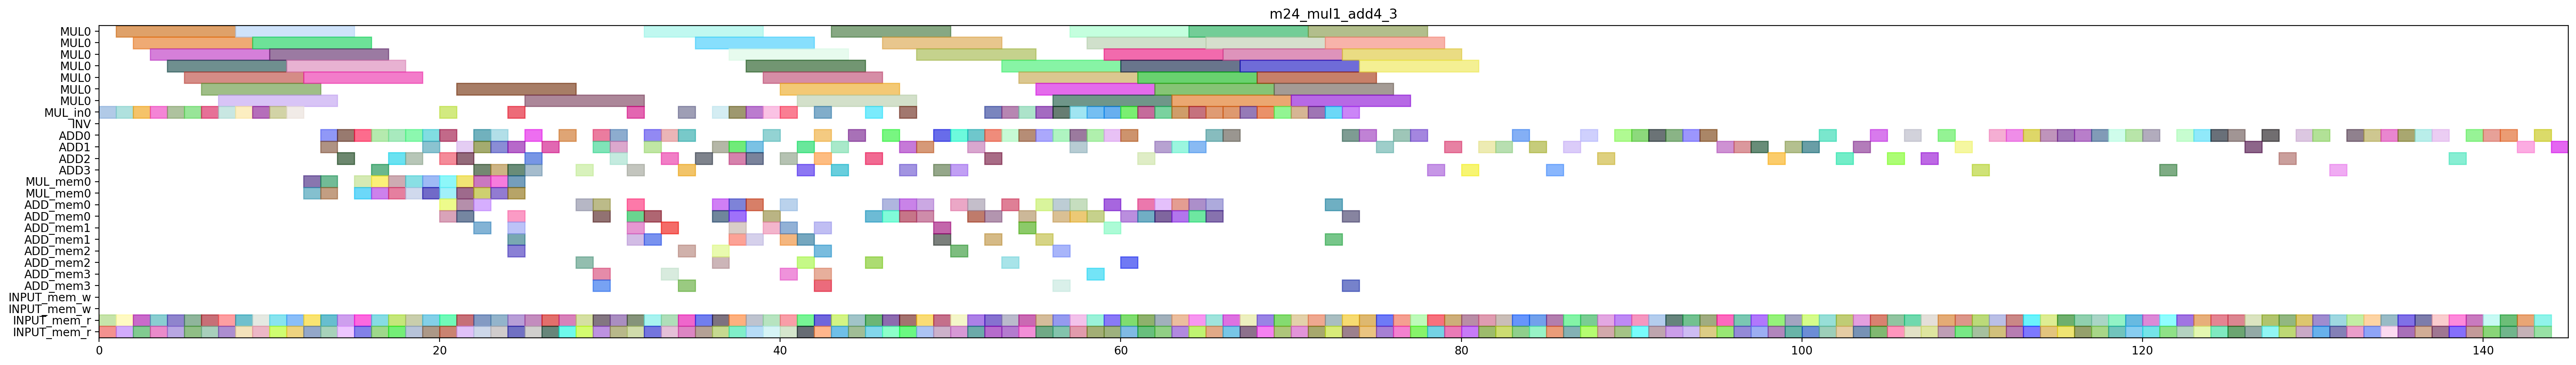

Write Python code to recreate this figure.
from pyschedule import Scenario, solvers, plotters, alt

def solve_m24_mul1_add4_3(ConstStep, ExpStep):
	horizon = 235
	S=Scenario("m24_mul1_add4_3",horizon = horizon)

	# resource
	MUL = S.Resources('MUL', num=1, size=7)
	MUL_in = S.Resources('MUL_in', num=1)
	INV = S.Resource('INV')
	ADD = S.Resources('ADD', num=4, periods=range(1, horizon))
	MUL_mem = S.Resources('MUL_mem', num=1, size=2)
	ADD_mem = S.Resources('ADD_mem', num=4, size=2)
	INPUT_mem_w = S.Resource('INPUT_mem_w', size=2)
	INPUT_mem_r = S.Resource('INPUT_mem_r', size=2)

	# result of previous scheduling
	T2t0_a1b1_in = S.Task('T2t0_a1b1_in', length=1, delay_cost=1)
	S += T2t0_a1b1_in >= 0
	T2t0_a1b1_in += MUL_in[0]

	T2t0_a1b1_mem0 = S.Task('T2t0_a1b1_mem0', length=1, delay_cost=1)
	S += T2t0_a1b1_mem0 >= 0
	T2t0_a1b1_mem0 += INPUT_mem_r

	T2t0_a1b1_mem1 = S.Task('T2t0_a1b1_mem1', length=1, delay_cost=1)
	S += T2t0_a1b1_mem1 >= 0
	T2t0_a1b1_mem1 += INPUT_mem_r

	T2t0_a0b0_in = S.Task('T2t0_a0b0_in', length=1, delay_cost=1)
	S += T2t0_a0b0_in >= 1
	T2t0_a0b0_in += MUL_in[0]

	T2t0_a0b0_mem0 = S.Task('T2t0_a0b0_mem0', length=1, delay_cost=1)
	S += T2t0_a0b0_mem0 >= 1
	T2t0_a0b0_mem0 += INPUT_mem_r

	T2t0_a0b0_mem1 = S.Task('T2t0_a0b0_mem1', length=1, delay_cost=1)
	S += T2t0_a0b0_mem1 >= 1
	T2t0_a0b0_mem1 += INPUT_mem_r

	T2t0_a1b1 = S.Task('T2t0_a1b1', length=7, delay_cost=1)
	S += T2t0_a1b1 >= 1
	T2t0_a1b1 += MUL[0]

	T1t1_a1b1_in = S.Task('T1t1_a1b1_in', length=1, delay_cost=1)
	S += T1t1_a1b1_in >= 2
	T1t1_a1b1_in += MUL_in[0]

	T1t1_a1b1_mem0 = S.Task('T1t1_a1b1_mem0', length=1, delay_cost=1)
	S += T1t1_a1b1_mem0 >= 2
	T1t1_a1b1_mem0 += INPUT_mem_r

	T1t1_a1b1_mem1 = S.Task('T1t1_a1b1_mem1', length=1, delay_cost=1)
	S += T1t1_a1b1_mem1 >= 2
	T1t1_a1b1_mem1 += INPUT_mem_r

	T2t0_a0b0 = S.Task('T2t0_a0b0', length=7, delay_cost=1)
	S += T2t0_a0b0 >= 2
	T2t0_a0b0 += MUL[0]

	T1t1_a0b0_in = S.Task('T1t1_a0b0_in', length=1, delay_cost=1)
	S += T1t1_a0b0_in >= 3
	T1t1_a0b0_in += MUL_in[0]

	T1t1_a0b0_mem0 = S.Task('T1t1_a0b0_mem0', length=1, delay_cost=1)
	S += T1t1_a0b0_mem0 >= 3
	T1t1_a0b0_mem0 += INPUT_mem_r

	T1t1_a0b0_mem1 = S.Task('T1t1_a0b0_mem1', length=1, delay_cost=1)
	S += T1t1_a0b0_mem1 >= 3
	T1t1_a0b0_mem1 += INPUT_mem_r

	T1t1_a1b1 = S.Task('T1t1_a1b1', length=7, delay_cost=1)
	S += T1t1_a1b1 >= 3
	T1t1_a1b1 += MUL[0]

	T1t0_a1b1_in = S.Task('T1t0_a1b1_in', length=1, delay_cost=1)
	S += T1t0_a1b1_in >= 4
	T1t0_a1b1_in += MUL_in[0]

	T1t0_a1b1_mem0 = S.Task('T1t0_a1b1_mem0', length=1, delay_cost=1)
	S += T1t0_a1b1_mem0 >= 4
	T1t0_a1b1_mem0 += INPUT_mem_r

	T1t0_a1b1_mem1 = S.Task('T1t0_a1b1_mem1', length=1, delay_cost=1)
	S += T1t0_a1b1_mem1 >= 4
	T1t0_a1b1_mem1 += INPUT_mem_r

	T1t1_a0b0 = S.Task('T1t1_a0b0', length=7, delay_cost=1)
	S += T1t1_a0b0 >= 4
	T1t1_a0b0 += MUL[0]

	T0t1_a1b1_in = S.Task('T0t1_a1b1_in', length=1, delay_cost=1)
	S += T0t1_a1b1_in >= 5
	T0t1_a1b1_in += MUL_in[0]

	T0t1_a1b1_mem0 = S.Task('T0t1_a1b1_mem0', length=1, delay_cost=1)
	S += T0t1_a1b1_mem0 >= 5
	T0t1_a1b1_mem0 += INPUT_mem_r

	T0t1_a1b1_mem1 = S.Task('T0t1_a1b1_mem1', length=1, delay_cost=1)
	S += T0t1_a1b1_mem1 >= 5
	T0t1_a1b1_mem1 += INPUT_mem_r

	T1t0_a1b1 = S.Task('T1t0_a1b1', length=7, delay_cost=1)
	S += T1t0_a1b1 >= 5
	T1t0_a1b1 += MUL[0]

	T0t1_a0b0_in = S.Task('T0t1_a0b0_in', length=1, delay_cost=1)
	S += T0t1_a0b0_in >= 6
	T0t1_a0b0_in += MUL_in[0]

	T0t1_a0b0_mem0 = S.Task('T0t1_a0b0_mem0', length=1, delay_cost=1)
	S += T0t1_a0b0_mem0 >= 6
	T0t1_a0b0_mem0 += INPUT_mem_r

	T0t1_a0b0_mem1 = S.Task('T0t1_a0b0_mem1', length=1, delay_cost=1)
	S += T0t1_a0b0_mem1 >= 6
	T0t1_a0b0_mem1 += INPUT_mem_r

	T0t1_a1b1 = S.Task('T0t1_a1b1', length=7, delay_cost=1)
	S += T0t1_a1b1 >= 6
	T0t1_a1b1 += MUL[0]

	T0t0_a1b1_in = S.Task('T0t0_a1b1_in', length=1, delay_cost=1)
	S += T0t0_a1b1_in >= 7
	T0t0_a1b1_in += MUL_in[0]

	T0t0_a1b1_mem0 = S.Task('T0t0_a1b1_mem0', length=1, delay_cost=1)
	S += T0t0_a1b1_mem0 >= 7
	T0t0_a1b1_mem0 += INPUT_mem_r

	T0t0_a1b1_mem1 = S.Task('T0t0_a1b1_mem1', length=1, delay_cost=1)
	S += T0t0_a1b1_mem1 >= 7
	T0t0_a1b1_mem1 += INPUT_mem_r

	T0t1_a0b0 = S.Task('T0t1_a0b0', length=7, delay_cost=1)
	S += T0t1_a0b0 >= 7
	T0t1_a0b0 += MUL[0]

	T0t0_a0b0_in = S.Task('T0t0_a0b0_in', length=1, delay_cost=1)
	S += T0t0_a0b0_in >= 8
	T0t0_a0b0_in += MUL_in[0]

	T0t0_a0b0_mem0 = S.Task('T0t0_a0b0_mem0', length=1, delay_cost=1)
	S += T0t0_a0b0_mem0 >= 8
	T0t0_a0b0_mem0 += INPUT_mem_r

	T0t0_a0b0_mem1 = S.Task('T0t0_a0b0_mem1', length=1, delay_cost=1)
	S += T0t0_a0b0_mem1 >= 8
	T0t0_a0b0_mem1 += INPUT_mem_r

	T0t0_a1b1 = S.Task('T0t0_a1b1', length=7, delay_cost=1)
	S += T0t0_a1b1 >= 8
	T0t0_a1b1 += MUL[0]

	T0t0_a0b0 = S.Task('T0t0_a0b0', length=7, delay_cost=1)
	S += T0t0_a0b0 >= 9
	T0t0_a0b0 += MUL[0]

	T2t1_a1b1_in = S.Task('T2t1_a1b1_in', length=1, delay_cost=1)
	S += T2t1_a1b1_in >= 9
	T2t1_a1b1_in += MUL_in[0]

	T2t1_a1b1_mem0 = S.Task('T2t1_a1b1_mem0', length=1, delay_cost=1)
	S += T2t1_a1b1_mem0 >= 9
	T2t1_a1b1_mem0 += INPUT_mem_r

	T2t1_a1b1_mem1 = S.Task('T2t1_a1b1_mem1', length=1, delay_cost=1)
	S += T2t1_a1b1_mem1 >= 9
	T2t1_a1b1_mem1 += INPUT_mem_r

	T2t1_a0b0_in = S.Task('T2t1_a0b0_in', length=1, delay_cost=1)
	S += T2t1_a0b0_in >= 10
	T2t1_a0b0_in += MUL_in[0]

	T2t1_a0b0_mem0 = S.Task('T2t1_a0b0_mem0', length=1, delay_cost=1)
	S += T2t1_a0b0_mem0 >= 10
	T2t1_a0b0_mem0 += INPUT_mem_r

	T2t1_a0b0_mem1 = S.Task('T2t1_a0b0_mem1', length=1, delay_cost=1)
	S += T2t1_a0b0_mem1 >= 10
	T2t1_a0b0_mem1 += INPUT_mem_r

	T2t1_a1b1 = S.Task('T2t1_a1b1', length=7, delay_cost=1)
	S += T2t1_a1b1 >= 10
	T2t1_a1b1 += MUL[0]

	T1t0_a0b0_in = S.Task('T1t0_a0b0_in', length=1, delay_cost=1)
	S += T1t0_a0b0_in >= 11
	T1t0_a0b0_in += MUL_in[0]

	T1t0_a0b0_mem0 = S.Task('T1t0_a0b0_mem0', length=1, delay_cost=1)
	S += T1t0_a0b0_mem0 >= 11
	T1t0_a0b0_mem0 += INPUT_mem_r

	T1t0_a0b0_mem1 = S.Task('T1t0_a0b0_mem1', length=1, delay_cost=1)
	S += T1t0_a0b0_mem1 >= 11
	T1t0_a0b0_mem1 += INPUT_mem_r

	T2t1_a0b0 = S.Task('T2t1_a0b0', length=7, delay_cost=1)
	S += T2t1_a0b0 >= 11
	T2t1_a0b0 += MUL[0]

	T1t0_a0b0 = S.Task('T1t0_a0b0', length=7, delay_cost=1)
	S += T1t0_a0b0 >= 12
	T1t0_a0b0 += MUL[0]

	T410_mem0 = S.Task('T410_mem0', length=1, delay_cost=1)
	S += T410_mem0 >= 12
	T410_mem0 += INPUT_mem_r

	T410_mem1 = S.Task('T410_mem1', length=1, delay_cost=1)
	S += T410_mem1 >= 12
	T410_mem1 += INPUT_mem_r

	T410 = S.Task('T410', length=1, delay_cost=1)
	S += T410 >= 13
	T410 += ADD[0]

	T601_mem0 = S.Task('T601_mem0', length=1, delay_cost=1)
	S += T601_mem0 >= 13
	T601_mem0 += INPUT_mem_r

	T601_mem1 = S.Task('T601_mem1', length=1, delay_cost=1)
	S += T601_mem1 >= 13
	T601_mem1 += INPUT_mem_r

	T300_mem0 = S.Task('T300_mem0', length=1, delay_cost=1)
	S += T300_mem0 >= 14
	T300_mem0 += INPUT_mem_r

	T300_mem1 = S.Task('T300_mem1', length=1, delay_cost=1)
	S += T300_mem1 >= 14
	T300_mem1 += INPUT_mem_r

	T601 = S.Task('T601', length=1, delay_cost=1)
	S += T601 >= 14
	T601 += ADD[0]

	T300 = S.Task('T300', length=1, delay_cost=1)
	S += T300 >= 15
	T300 += ADD[0]

	T4_110_mem0 = S.Task('T4_110_mem0', length=1, delay_cost=1)
	S += T4_110_mem0 >= 15
	T4_110_mem0 += INPUT_mem_r

	T4_110_mem1 = S.Task('T4_110_mem1', length=1, delay_cost=1)
	S += T4_110_mem1 >= 15
	T4_110_mem1 += INPUT_mem_r

	T4_110 = S.Task('T4_110', length=1, delay_cost=1)
	S += T4_110 >= 16
	T4_110 += ADD[0]

	T5_111_mem0 = S.Task('T5_111_mem0', length=1, delay_cost=1)
	S += T5_111_mem0 >= 16
	T5_111_mem0 += INPUT_mem_r

	T5_111_mem1 = S.Task('T5_111_mem1', length=1, delay_cost=1)
	S += T5_111_mem1 >= 16
	T5_111_mem1 += INPUT_mem_r

	T500_mem0 = S.Task('T500_mem0', length=1, delay_cost=1)
	S += T500_mem0 >= 17
	T500_mem0 += INPUT_mem_r

	T500_mem1 = S.Task('T500_mem1', length=1, delay_cost=1)
	S += T500_mem1 >= 17
	T500_mem1 += INPUT_mem_r

	T5_111 = S.Task('T5_111', length=1, delay_cost=1)
	S += T5_111 >= 17
	T5_111 += ADD[2]

	T4_100_mem0 = S.Task('T4_100_mem0', length=1, delay_cost=1)
	S += T4_100_mem0 >= 18
	T4_100_mem0 += INPUT_mem_r

	T4_100_mem1 = S.Task('T4_100_mem1', length=1, delay_cost=1)
	S += T4_100_mem1 >= 18
	T4_100_mem1 += INPUT_mem_r

	T500 = S.Task('T500', length=1, delay_cost=1)
	S += T500 >= 18
	T500 += ADD[0]

	T4_100 = S.Task('T4_100', length=1, delay_cost=1)
	S += T4_100 >= 19
	T4_100 += ADD[0]

	T511_mem0 = S.Task('T511_mem0', length=1, delay_cost=1)
	S += T511_mem0 >= 19
	T511_mem0 += INPUT_mem_r

	T511_mem1 = S.Task('T511_mem1', length=1, delay_cost=1)
	S += T511_mem1 >= 19
	T511_mem1 += INPUT_mem_r

	T511 = S.Task('T511', length=1, delay_cost=1)
	S += T511 >= 20
	T511 += ADD[0]

	T611_mem0 = S.Task('T611_mem0', length=1, delay_cost=1)
	S += T611_mem0 >= 20
	T611_mem0 += INPUT_mem_r

	T611_mem1 = S.Task('T611_mem1', length=1, delay_cost=1)
	S += T611_mem1 >= 20
	T611_mem1 += INPUT_mem_r

	T0t3_a0b0_mem0 = S.Task('T0t3_a0b0_mem0', length=1, delay_cost=1)
	S += T0t3_a0b0_mem0 >= 21
	T0t3_a0b0_mem0 += INPUT_mem_r

	T0t3_a0b0_mem1 = S.Task('T0t3_a0b0_mem1', length=1, delay_cost=1)
	S += T0t3_a0b0_mem1 >= 21
	T0t3_a0b0_mem1 += INPUT_mem_r

	T611 = S.Task('T611', length=1, delay_cost=1)
	S += T611 >= 21
	T611 += ADD[1]

	T0t3_a0b0 = S.Task('T0t3_a0b0', length=1, delay_cost=1)
	S += T0t3_a0b0 >= 22
	T0t3_a0b0 += ADD[3]

	T5_101_mem0 = S.Task('T5_101_mem0', length=1, delay_cost=1)
	S += T5_101_mem0 >= 22
	T5_101_mem0 += INPUT_mem_r

	T5_101_mem1 = S.Task('T5_101_mem1', length=1, delay_cost=1)
	S += T5_101_mem1 >= 22
	T5_101_mem1 += INPUT_mem_r

	T2t2_a0b0_mem0 = S.Task('T2t2_a0b0_mem0', length=1, delay_cost=1)
	S += T2t2_a0b0_mem0 >= 23
	T2t2_a0b0_mem0 += INPUT_mem_r

	T2t2_a0b0_mem1 = S.Task('T2t2_a0b0_mem1', length=1, delay_cost=1)
	S += T2t2_a0b0_mem1 >= 23
	T2t2_a0b0_mem1 += INPUT_mem_r

	T5_101 = S.Task('T5_101', length=1, delay_cost=1)
	S += T5_101 >= 23
	T5_101 += ADD[1]

	T0t2_0_mem0 = S.Task('T0t2_0_mem0', length=1, delay_cost=1)
	S += T0t2_0_mem0 >= 24
	T0t2_0_mem0 += INPUT_mem_r

	T0t2_0_mem1 = S.Task('T0t2_0_mem1', length=1, delay_cost=1)
	S += T0t2_0_mem1 >= 24
	T0t2_0_mem1 += INPUT_mem_r

	T2t2_a0b0 = S.Task('T2t2_a0b0', length=1, delay_cost=1)
	S += T2t2_a0b0 >= 24
	T2t2_a0b0 += ADD[1]

	T0t2_0 = S.Task('T0t2_0', length=1, delay_cost=1)
	S += T0t2_0 >= 25
	T0t2_0 += ADD[2]

	T1t3_a0b0_mem0 = S.Task('T1t3_a0b0_mem0', length=1, delay_cost=1)
	S += T1t3_a0b0_mem0 >= 25
	T1t3_a0b0_mem0 += INPUT_mem_r

	T1t3_a0b0_mem1 = S.Task('T1t3_a0b0_mem1', length=1, delay_cost=1)
	S += T1t3_a0b0_mem1 >= 25
	T1t3_a0b0_mem1 += INPUT_mem_r

	T0t2_1_mem0 = S.Task('T0t2_1_mem0', length=1, delay_cost=1)
	S += T0t2_1_mem0 >= 26
	T0t2_1_mem0 += INPUT_mem_r

	T0t2_1_mem1 = S.Task('T0t2_1_mem1', length=1, delay_cost=1)
	S += T0t2_1_mem1 >= 26
	T0t2_1_mem1 += INPUT_mem_r

	T1t3_a0b0 = S.Task('T1t3_a0b0', length=1, delay_cost=1)
	S += T1t3_a0b0 >= 26
	T1t3_a0b0 += ADD[1]

	T0t2_1 = S.Task('T0t2_1', length=1, delay_cost=1)
	S += T0t2_1 >= 27
	T0t2_1 += ADD[0]

	T501_mem0 = S.Task('T501_mem0', length=1, delay_cost=1)
	S += T501_mem0 >= 27
	T501_mem0 += INPUT_mem_r

	T501_mem1 = S.Task('T501_mem1', length=1, delay_cost=1)
	S += T501_mem1 >= 27
	T501_mem1 += INPUT_mem_r

	T1t2_0_mem0 = S.Task('T1t2_0_mem0', length=1, delay_cost=1)
	S += T1t2_0_mem0 >= 28
	T1t2_0_mem0 += INPUT_mem_r

	T1t2_0_mem1 = S.Task('T1t2_0_mem1', length=1, delay_cost=1)
	S += T1t2_0_mem1 >= 28
	T1t2_0_mem1 += INPUT_mem_r

	T501 = S.Task('T501', length=1, delay_cost=1)
	S += T501 >= 28
	T501 += ADD[3]

	T1t2_0 = S.Task('T1t2_0', length=1, delay_cost=1)
	S += T1t2_0 >= 29
	T1t2_0 += ADD[1]

	T510_mem0 = S.Task('T510_mem0', length=1, delay_cost=1)
	S += T510_mem0 >= 29
	T510_mem0 += INPUT_mem_r

	T510_mem1 = S.Task('T510_mem1', length=1, delay_cost=1)
	S += T510_mem1 >= 29
	T510_mem1 += INPUT_mem_r

	T2t2_0_mem0 = S.Task('T2t2_0_mem0', length=1, delay_cost=1)
	S += T2t2_0_mem0 >= 30
	T2t2_0_mem0 += INPUT_mem_r

	T2t2_0_mem1 = S.Task('T2t2_0_mem1', length=1, delay_cost=1)
	S += T2t2_0_mem1 >= 30
	T2t2_0_mem1 += INPUT_mem_r

	T510 = S.Task('T510', length=1, delay_cost=1)
	S += T510 >= 30
	T510 += ADD[1]

	T2t2_0 = S.Task('T2t2_0', length=1, delay_cost=1)
	S += T2t2_0 >= 31
	T2t2_0 += ADD[3]

	T2t2_1_mem0 = S.Task('T2t2_1_mem0', length=1, delay_cost=1)
	S += T2t2_1_mem0 >= 31
	T2t2_1_mem0 += INPUT_mem_r

	T2t2_1_mem1 = S.Task('T2t2_1_mem1', length=1, delay_cost=1)
	S += T2t2_1_mem1 >= 31
	T2t2_1_mem1 += INPUT_mem_r

	T0t2_a0b0_mem0 = S.Task('T0t2_a0b0_mem0', length=1, delay_cost=1)
	S += T0t2_a0b0_mem0 >= 32
	T0t2_a0b0_mem0 += INPUT_mem_r

	T0t2_a0b0_mem1 = S.Task('T0t2_a0b0_mem1', length=1, delay_cost=1)
	S += T0t2_a0b0_mem1 >= 32
	T0t2_a0b0_mem1 += INPUT_mem_r

	T2t2_1 = S.Task('T2t2_1', length=1, delay_cost=1)
	S += T2t2_1 >= 32
	T2t2_1 += ADD[1]

	T0t2_a0b0 = S.Task('T0t2_a0b0', length=1, delay_cost=1)
	S += T0t2_a0b0 >= 33
	T0t2_a0b0 += ADD[2]

	T1t3_1_mem0 = S.Task('T1t3_1_mem0', length=1, delay_cost=1)
	S += T1t3_1_mem0 >= 33
	T1t3_1_mem0 += INPUT_mem_r

	T1t3_1_mem1 = S.Task('T1t3_1_mem1', length=1, delay_cost=1)
	S += T1t3_1_mem1 >= 33
	T1t3_1_mem1 += INPUT_mem_r

	T1t3_1 = S.Task('T1t3_1', length=1, delay_cost=1)
	S += T1t3_1 >= 34
	T1t3_1 += ADD[0]

	T4_111_mem0 = S.Task('T4_111_mem0', length=1, delay_cost=1)
	S += T4_111_mem0 >= 34
	T4_111_mem0 += INPUT_mem_r

	T4_111_mem1 = S.Task('T4_111_mem1', length=1, delay_cost=1)
	S += T4_111_mem1 >= 34
	T4_111_mem1 += INPUT_mem_r

	T310_mem0 = S.Task('T310_mem0', length=1, delay_cost=1)
	S += T310_mem0 >= 35
	T310_mem0 += INPUT_mem_r

	T310_mem1 = S.Task('T310_mem1', length=1, delay_cost=1)
	S += T310_mem1 >= 35
	T310_mem1 += INPUT_mem_r

	T4_111 = S.Task('T4_111', length=1, delay_cost=1)
	S += T4_111 >= 35
	T4_111 += ADD[2]

	T0t3_1_mem0 = S.Task('T0t3_1_mem0', length=1, delay_cost=1)
	S += T0t3_1_mem0 >= 36
	T0t3_1_mem0 += INPUT_mem_r

	T0t3_1_mem1 = S.Task('T0t3_1_mem1', length=1, delay_cost=1)
	S += T0t3_1_mem1 >= 36
	T0t3_1_mem1 += INPUT_mem_r

	T310 = S.Task('T310', length=1, delay_cost=1)
	S += T310 >= 36
	T310 += ADD[1]

	T0t3_1 = S.Task('T0t3_1', length=1, delay_cost=1)
	S += T0t3_1 >= 37
	T0t3_1 += ADD[1]

	T1t2_1_mem0 = S.Task('T1t2_1_mem0', length=1, delay_cost=1)
	S += T1t2_1_mem0 >= 37
	T1t2_1_mem0 += INPUT_mem_r

	T1t2_1_mem1 = S.Task('T1t2_1_mem1', length=1, delay_cost=1)
	S += T1t2_1_mem1 >= 37
	T1t2_1_mem1 += INPUT_mem_r

	T1t2_1 = S.Task('T1t2_1', length=1, delay_cost=1)
	S += T1t2_1 >= 38
	T1t2_1 += ADD[1]

	T2t3_0_mem0 = S.Task('T2t3_0_mem0', length=1, delay_cost=1)
	S += T2t3_0_mem0 >= 38
	T2t3_0_mem0 += INPUT_mem_r

	T2t3_0_mem1 = S.Task('T2t3_0_mem1', length=1, delay_cost=1)
	S += T2t3_0_mem1 >= 38
	T2t3_0_mem1 += INPUT_mem_r

	T2t3_0 = S.Task('T2t3_0', length=1, delay_cost=1)
	S += T2t3_0 >= 39
	T2t3_0 += ADD[0]

	T311_mem0 = S.Task('T311_mem0', length=1, delay_cost=1)
	S += T311_mem0 >= 39
	T311_mem0 += INPUT_mem_r

	T311_mem1 = S.Task('T311_mem1', length=1, delay_cost=1)
	S += T311_mem1 >= 39
	T311_mem1 += INPUT_mem_r

	T0t3_0_mem0 = S.Task('T0t3_0_mem0', length=1, delay_cost=1)
	S += T0t3_0_mem0 >= 40
	T0t3_0_mem0 += INPUT_mem_r

	T0t3_0_mem1 = S.Task('T0t3_0_mem1', length=1, delay_cost=1)
	S += T0t3_0_mem1 >= 40
	T0t3_0_mem1 += INPUT_mem_r

	T311 = S.Task('T311', length=1, delay_cost=1)
	S += T311 >= 40
	T311 += ADD[2]

	T0t3_0 = S.Task('T0t3_0', length=1, delay_cost=1)
	S += T0t3_0 >= 41
	T0t3_0 += ADD[3]

	T2t3_a1b1_mem0 = S.Task('T2t3_a1b1_mem0', length=1, delay_cost=1)
	S += T2t3_a1b1_mem0 >= 41
	T2t3_a1b1_mem0 += INPUT_mem_r

	T2t3_a1b1_mem1 = S.Task('T2t3_a1b1_mem1', length=1, delay_cost=1)
	S += T2t3_a1b1_mem1 >= 41
	T2t3_a1b1_mem1 += INPUT_mem_r

	T2t3_a1b1 = S.Task('T2t3_a1b1', length=1, delay_cost=1)
	S += T2t3_a1b1 >= 42
	T2t3_a1b1 += ADD[2]

	T600_mem0 = S.Task('T600_mem0', length=1, delay_cost=1)
	S += T600_mem0 >= 42
	T600_mem0 += INPUT_mem_r

	T600_mem1 = S.Task('T600_mem1', length=1, delay_cost=1)
	S += T600_mem1 >= 42
	T600_mem1 += INPUT_mem_r

	T411_mem0 = S.Task('T411_mem0', length=1, delay_cost=1)
	S += T411_mem0 >= 43
	T411_mem0 += INPUT_mem_r

	T411_mem1 = S.Task('T411_mem1', length=1, delay_cost=1)
	S += T411_mem1 >= 43
	T411_mem1 += INPUT_mem_r

	T600 = S.Task('T600', length=1, delay_cost=1)
	S += T600 >= 43
	T600 += ADD[1]

	T411 = S.Task('T411', length=1, delay_cost=1)
	S += T411 >= 44
	T411 += ADD[0]

	T5_110_mem0 = S.Task('T5_110_mem0', length=1, delay_cost=1)
	S += T5_110_mem0 >= 44
	T5_110_mem0 += INPUT_mem_r

	T5_110_mem1 = S.Task('T5_110_mem1', length=1, delay_cost=1)
	S += T5_110_mem1 >= 44
	T5_110_mem1 += INPUT_mem_r

	T400_mem0 = S.Task('T400_mem0', length=1, delay_cost=1)
	S += T400_mem0 >= 45
	T400_mem0 += INPUT_mem_r

	T400_mem1 = S.Task('T400_mem1', length=1, delay_cost=1)
	S += T400_mem1 >= 45
	T400_mem1 += INPUT_mem_r

	T5_110 = S.Task('T5_110', length=1, delay_cost=1)
	S += T5_110 >= 45
	T5_110 += ADD[2]

	T0t3_a1b1_mem0 = S.Task('T0t3_a1b1_mem0', length=1, delay_cost=1)
	S += T0t3_a1b1_mem0 >= 46
	T0t3_a1b1_mem0 += INPUT_mem_r

	T0t3_a1b1_mem1 = S.Task('T0t3_a1b1_mem1', length=1, delay_cost=1)
	S += T0t3_a1b1_mem1 >= 46
	T0t3_a1b1_mem1 += INPUT_mem_r

	T400 = S.Task('T400', length=1, delay_cost=1)
	S += T400 >= 46
	T400 += ADD[0]

	T0t3_a1b1 = S.Task('T0t3_a1b1', length=1, delay_cost=1)
	S += T0t3_a1b1 >= 47
	T0t3_a1b1 += ADD[3]

	T610_mem0 = S.Task('T610_mem0', length=1, delay_cost=1)
	S += T610_mem0 >= 47
	T610_mem0 += INPUT_mem_r

	T610_mem1 = S.Task('T610_mem1', length=1, delay_cost=1)
	S += T610_mem1 >= 47
	T610_mem1 += INPUT_mem_r

	T301_mem0 = S.Task('T301_mem0', length=1, delay_cost=1)
	S += T301_mem0 >= 48
	T301_mem0 += INPUT_mem_r

	T301_mem1 = S.Task('T301_mem1', length=1, delay_cost=1)
	S += T301_mem1 >= 48
	T301_mem1 += INPUT_mem_r

	T610 = S.Task('T610', length=1, delay_cost=1)
	S += T610 >= 48
	T610 += ADD[1]

	T1t2_a1b1_mem0 = S.Task('T1t2_a1b1_mem0', length=1, delay_cost=1)
	S += T1t2_a1b1_mem0 >= 49
	T1t2_a1b1_mem0 += INPUT_mem_r

	T1t2_a1b1_mem1 = S.Task('T1t2_a1b1_mem1', length=1, delay_cost=1)
	S += T1t2_a1b1_mem1 >= 49
	T1t2_a1b1_mem1 += INPUT_mem_r

	T301 = S.Task('T301', length=1, delay_cost=1)
	S += T301 >= 49
	T301 += ADD[0]

	T1t2_a1b1 = S.Task('T1t2_a1b1', length=1, delay_cost=1)
	S += T1t2_a1b1 >= 50
	T1t2_a1b1 += ADD[3]

	T2t3_a0b0_mem0 = S.Task('T2t3_a0b0_mem0', length=1, delay_cost=1)
	S += T2t3_a0b0_mem0 >= 50
	T2t3_a0b0_mem0 += INPUT_mem_r

	T2t3_a0b0_mem1 = S.Task('T2t3_a0b0_mem1', length=1, delay_cost=1)
	S += T2t3_a0b0_mem1 >= 50
	T2t3_a0b0_mem1 += INPUT_mem_r

	T2t2_a1b1_mem0 = S.Task('T2t2_a1b1_mem0', length=1, delay_cost=1)
	S += T2t2_a1b1_mem0 >= 51
	T2t2_a1b1_mem0 += INPUT_mem_r

	T2t2_a1b1_mem1 = S.Task('T2t2_a1b1_mem1', length=1, delay_cost=1)
	S += T2t2_a1b1_mem1 >= 51
	T2t2_a1b1_mem1 += INPUT_mem_r

	T2t3_a0b0 = S.Task('T2t3_a0b0', length=1, delay_cost=1)
	S += T2t3_a0b0 >= 51
	T2t3_a0b0 += ADD[0]

	T1t2_a0b0_mem0 = S.Task('T1t2_a0b0_mem0', length=1, delay_cost=1)
	S += T1t2_a0b0_mem0 >= 52
	T1t2_a0b0_mem0 += INPUT_mem_r

	T1t2_a0b0_mem1 = S.Task('T1t2_a0b0_mem1', length=1, delay_cost=1)
	S += T1t2_a0b0_mem1 >= 52
	T1t2_a0b0_mem1 += INPUT_mem_r

	T2t2_a1b1 = S.Task('T2t2_a1b1', length=1, delay_cost=1)
	S += T2t2_a1b1 >= 52
	T2t2_a1b1 += ADD[0]

	T1t2_a0b0 = S.Task('T1t2_a0b0', length=1, delay_cost=1)
	S += T1t2_a0b0 >= 53
	T1t2_a0b0 += ADD[0]

	T2t3_1_mem0 = S.Task('T2t3_1_mem0', length=1, delay_cost=1)
	S += T2t3_1_mem0 >= 53
	T2t3_1_mem0 += INPUT_mem_r

	T2t3_1_mem1 = S.Task('T2t3_1_mem1', length=1, delay_cost=1)
	S += T2t3_1_mem1 >= 53
	T2t3_1_mem1 += INPUT_mem_r

	T2t3_1 = S.Task('T2t3_1', length=1, delay_cost=1)
	S += T2t3_1 >= 54
	T2t3_1 += ADD[0]

	T4_101_mem0 = S.Task('T4_101_mem0', length=1, delay_cost=1)
	S += T4_101_mem0 >= 54
	T4_101_mem0 += INPUT_mem_r

	T4_101_mem1 = S.Task('T4_101_mem1', length=1, delay_cost=1)
	S += T4_101_mem1 >= 54
	T4_101_mem1 += INPUT_mem_r

	T401_mem0 = S.Task('T401_mem0', length=1, delay_cost=1)
	S += T401_mem0 >= 55
	T401_mem0 += INPUT_mem_r

	T401_mem1 = S.Task('T401_mem1', length=1, delay_cost=1)
	S += T401_mem1 >= 55
	T401_mem1 += INPUT_mem_r

	T4_101 = S.Task('T4_101', length=1, delay_cost=1)
	S += T4_101 >= 55
	T4_101 += ADD[0]

	T1t3_a1b1_mem0 = S.Task('T1t3_a1b1_mem0', length=1, delay_cost=1)
	S += T1t3_a1b1_mem0 >= 56
	T1t3_a1b1_mem0 += INPUT_mem_r

	T1t3_a1b1_mem1 = S.Task('T1t3_a1b1_mem1', length=1, delay_cost=1)
	S += T1t3_a1b1_mem1 >= 56
	T1t3_a1b1_mem1 += INPUT_mem_r

	T401 = S.Task('T401', length=1, delay_cost=1)
	S += T401 >= 56
	T401 += ADD[0]

	T1t3_0_mem0 = S.Task('T1t3_0_mem0', length=1, delay_cost=1)
	S += T1t3_0_mem0 >= 57
	T1t3_0_mem0 += INPUT_mem_r

	T1t3_0_mem1 = S.Task('T1t3_0_mem1', length=1, delay_cost=1)
	S += T1t3_0_mem1 >= 57
	T1t3_0_mem1 += INPUT_mem_r

	T1t3_a1b1 = S.Task('T1t3_a1b1', length=1, delay_cost=1)
	S += T1t3_a1b1 >= 57
	T1t3_a1b1 += ADD[0]

	T1t3_0 = S.Task('T1t3_0', length=1, delay_cost=1)
	S += T1t3_0 >= 58
	T1t3_0 += ADD[0]

	T5_100_mem0 = S.Task('T5_100_mem0', length=1, delay_cost=1)
	S += T5_100_mem0 >= 58
	T5_100_mem0 += INPUT_mem_r

	T5_100_mem1 = S.Task('T5_100_mem1', length=1, delay_cost=1)
	S += T5_100_mem1 >= 58
	T5_100_mem1 += INPUT_mem_r

	T0t2_a1b1_mem0 = S.Task('T0t2_a1b1_mem0', length=1, delay_cost=1)
	S += T0t2_a1b1_mem0 >= 59
	T0t2_a1b1_mem0 += INPUT_mem_r

	T0t2_a1b1_mem1 = S.Task('T0t2_a1b1_mem1', length=1, delay_cost=1)
	S += T0t2_a1b1_mem1 >= 59
	T0t2_a1b1_mem1 += INPUT_mem_r

	T5_100 = S.Task('T5_100', length=1, delay_cost=1)
	S += T5_100 >= 59
	T5_100 += ADD[0]

	T0t2_a1b1 = S.Task('T0t2_a1b1', length=1, delay_cost=1)
	S += T0t2_a1b1 >= 60
	T0t2_a1b1 += ADD[0]

	T2_2t0_a1b1_in = S.Task('T2_2t0_a1b1_in', length=1, delay_cost=1)
	S += T2_2t0_a1b1_in >= 60
	T2_2t0_a1b1_in += MUL_in[0]

	T2_2t0_a1b1_mem0 = S.Task('T2_2t0_a1b1_mem0', length=1, delay_cost=1)
	S += T2_2t0_a1b1_mem0 >= 60
	T2_2t0_a1b1_mem0 += INPUT_mem_r

	T2_2t0_a1b1_mem1 = S.Task('T2_2t0_a1b1_mem1', length=1, delay_cost=1)
	S += T2_2t0_a1b1_mem1 >= 60
	T2_2t0_a1b1_mem1 += INPUT_mem_r

	T2_2t0_a1b1 = S.Task('T2_2t0_a1b1', length=7, delay_cost=1)
	S += T2_2t0_a1b1 >= 61
	T2_2t0_a1b1 += MUL[0]

	T2_2t1_a1b1_in = S.Task('T2_2t1_a1b1_in', length=1, delay_cost=1)
	S += T2_2t1_a1b1_in >= 61
	T2_2t1_a1b1_in += MUL_in[0]

	T2_2t1_a1b1_mem0 = S.Task('T2_2t1_a1b1_mem0', length=1, delay_cost=1)
	S += T2_2t1_a1b1_mem0 >= 61
	T2_2t1_a1b1_mem0 += INPUT_mem_r

	T2_2t1_a1b1_mem1 = S.Task('T2_2t1_a1b1_mem1', length=1, delay_cost=1)
	S += T2_2t1_a1b1_mem1 >= 61
	T2_2t1_a1b1_mem1 += INPUT_mem_r

	T2_2t0_a0b0_in = S.Task('T2_2t0_a0b0_in', length=1, delay_cost=1)
	S += T2_2t0_a0b0_in >= 62
	T2_2t0_a0b0_in += MUL_in[0]

	T2_2t0_a0b0_mem0 = S.Task('T2_2t0_a0b0_mem0', length=1, delay_cost=1)
	S += T2_2t0_a0b0_mem0 >= 62
	T2_2t0_a0b0_mem0 += INPUT_mem_r

	T2_2t0_a0b0_mem1 = S.Task('T2_2t0_a0b0_mem1', length=1, delay_cost=1)
	S += T2_2t0_a0b0_mem1 >= 62
	T2_2t0_a0b0_mem1 += INPUT_mem_r

	T2_2t1_a1b1 = S.Task('T2_2t1_a1b1', length=7, delay_cost=1)
	S += T2_2t1_a1b1 >= 62
	T2_2t1_a1b1 += MUL[0]

	T2_2t0_a0b0 = S.Task('T2_2t0_a0b0', length=7, delay_cost=1)
	S += T2_2t0_a0b0 >= 63
	T2_2t0_a0b0 += MUL[0]

	T2_2t1_a0b0_in = S.Task('T2_2t1_a0b0_in', length=1, delay_cost=1)
	S += T2_2t1_a0b0_in >= 63
	T2_2t1_a0b0_in += MUL_in[0]

	T2_2t1_a0b0_mem0 = S.Task('T2_2t1_a0b0_mem0', length=1, delay_cost=1)
	S += T2_2t1_a0b0_mem0 >= 63
	T2_2t1_a0b0_mem0 += INPUT_mem_r

	T2_2t1_a0b0_mem1 = S.Task('T2_2t1_a0b0_mem1', length=1, delay_cost=1)
	S += T2_2t1_a0b0_mem1 >= 63
	T2_2t1_a0b0_mem1 += INPUT_mem_r

	T1_1t1_a1b1_in = S.Task('T1_1t1_a1b1_in', length=1, delay_cost=1)
	S += T1_1t1_a1b1_in >= 64
	T1_1t1_a1b1_in += MUL_in[0]

	T1_1t1_a1b1_mem0 = S.Task('T1_1t1_a1b1_mem0', length=1, delay_cost=1)
	S += T1_1t1_a1b1_mem0 >= 64
	T1_1t1_a1b1_mem0 += INPUT_mem_r

	T1_1t1_a1b1_mem1 = S.Task('T1_1t1_a1b1_mem1', length=1, delay_cost=1)
	S += T1_1t1_a1b1_mem1 >= 64
	T1_1t1_a1b1_mem1 += INPUT_mem_r

	T2_2t1_a0b0 = S.Task('T2_2t1_a0b0', length=7, delay_cost=1)
	S += T2_2t1_a0b0 >= 64
	T2_2t1_a0b0 += MUL[0]

	T1_1t1_a0b0_in = S.Task('T1_1t1_a0b0_in', length=1, delay_cost=1)
	S += T1_1t1_a0b0_in >= 65
	T1_1t1_a0b0_in += MUL_in[0]

	T1_1t1_a0b0_mem0 = S.Task('T1_1t1_a0b0_mem0', length=1, delay_cost=1)
	S += T1_1t1_a0b0_mem0 >= 65
	T1_1t1_a0b0_mem0 += INPUT_mem_r

	T1_1t1_a0b0_mem1 = S.Task('T1_1t1_a0b0_mem1', length=1, delay_cost=1)
	S += T1_1t1_a0b0_mem1 >= 65
	T1_1t1_a0b0_mem1 += INPUT_mem_r

	T1_1t1_a1b1 = S.Task('T1_1t1_a1b1', length=7, delay_cost=1)
	S += T1_1t1_a1b1 >= 65
	T1_1t1_a1b1 += MUL[0]

	T1_1t0_a1b1_in = S.Task('T1_1t0_a1b1_in', length=1, delay_cost=1)
	S += T1_1t0_a1b1_in >= 66
	T1_1t0_a1b1_in += MUL_in[0]

	T1_1t0_a1b1_mem0 = S.Task('T1_1t0_a1b1_mem0', length=1, delay_cost=1)
	S += T1_1t0_a1b1_mem0 >= 66
	T1_1t0_a1b1_mem0 += INPUT_mem_r

	T1_1t0_a1b1_mem1 = S.Task('T1_1t0_a1b1_mem1', length=1, delay_cost=1)
	S += T1_1t0_a1b1_mem1 >= 66
	T1_1t0_a1b1_mem1 += INPUT_mem_r

	T1_1t1_a0b0 = S.Task('T1_1t1_a0b0', length=7, delay_cost=1)
	S += T1_1t1_a0b0 >= 66
	T1_1t1_a0b0 += MUL[0]

	T1_1t0_a0b0_in = S.Task('T1_1t0_a0b0_in', length=1, delay_cost=1)
	S += T1_1t0_a0b0_in >= 67
	T1_1t0_a0b0_in += MUL_in[0]

	T1_1t0_a0b0_mem0 = S.Task('T1_1t0_a0b0_mem0', length=1, delay_cost=1)
	S += T1_1t0_a0b0_mem0 >= 67
	T1_1t0_a0b0_mem0 += INPUT_mem_r

	T1_1t0_a0b0_mem1 = S.Task('T1_1t0_a0b0_mem1', length=1, delay_cost=1)
	S += T1_1t0_a0b0_mem1 >= 67
	T1_1t0_a0b0_mem1 += INPUT_mem_r

	T1_1t0_a1b1 = S.Task('T1_1t0_a1b1', length=7, delay_cost=1)
	S += T1_1t0_a1b1 >= 67
	T1_1t0_a1b1 += MUL[0]

	T0_1t1_a1b1_in = S.Task('T0_1t1_a1b1_in', length=1, delay_cost=1)
	S += T0_1t1_a1b1_in >= 68
	T0_1t1_a1b1_in += MUL_in[0]

	T0_1t1_a1b1_mem0 = S.Task('T0_1t1_a1b1_mem0', length=1, delay_cost=1)
	S += T0_1t1_a1b1_mem0 >= 68
	T0_1t1_a1b1_mem0 += INPUT_mem_r

	T0_1t1_a1b1_mem1 = S.Task('T0_1t1_a1b1_mem1', length=1, delay_cost=1)
	S += T0_1t1_a1b1_mem1 >= 68
	T0_1t1_a1b1_mem1 += INPUT_mem_r

	T1_1t0_a0b0 = S.Task('T1_1t0_a0b0', length=7, delay_cost=1)
	S += T1_1t0_a0b0 >= 68
	T1_1t0_a0b0 += MUL[0]

	T0_1t1_a0b0_in = S.Task('T0_1t1_a0b0_in', length=1, delay_cost=1)
	S += T0_1t1_a0b0_in >= 69
	T0_1t1_a0b0_in += MUL_in[0]

	T0_1t1_a0b0_mem0 = S.Task('T0_1t1_a0b0_mem0', length=1, delay_cost=1)
	S += T0_1t1_a0b0_mem0 >= 69
	T0_1t1_a0b0_mem0 += INPUT_mem_r

	T0_1t1_a0b0_mem1 = S.Task('T0_1t1_a0b0_mem1', length=1, delay_cost=1)
	S += T0_1t1_a0b0_mem1 >= 69
	T0_1t1_a0b0_mem1 += INPUT_mem_r

	T0_1t1_a1b1 = S.Task('T0_1t1_a1b1', length=7, delay_cost=1)
	S += T0_1t1_a1b1 >= 69
	T0_1t1_a1b1 += MUL[0]

	T0_1t0_a1b1_in = S.Task('T0_1t0_a1b1_in', length=1, delay_cost=1)
	S += T0_1t0_a1b1_in >= 70
	T0_1t0_a1b1_in += MUL_in[0]

	T0_1t0_a1b1_mem0 = S.Task('T0_1t0_a1b1_mem0', length=1, delay_cost=1)
	S += T0_1t0_a1b1_mem0 >= 70
	T0_1t0_a1b1_mem0 += INPUT_mem_r

	T0_1t0_a1b1_mem1 = S.Task('T0_1t0_a1b1_mem1', length=1, delay_cost=1)
	S += T0_1t0_a1b1_mem1 >= 70
	T0_1t0_a1b1_mem1 += INPUT_mem_r

	T0_1t1_a0b0 = S.Task('T0_1t1_a0b0', length=7, delay_cost=1)
	S += T0_1t1_a0b0 >= 70
	T0_1t1_a0b0 += MUL[0]

	T0_1t0_a0b0_in = S.Task('T0_1t0_a0b0_in', length=1, delay_cost=1)
	S += T0_1t0_a0b0_in >= 71
	T0_1t0_a0b0_in += MUL_in[0]

	T0_1t0_a0b0_mem0 = S.Task('T0_1t0_a0b0_mem0', length=1, delay_cost=1)
	S += T0_1t0_a0b0_mem0 >= 71
	T0_1t0_a0b0_mem0 += INPUT_mem_r

	T0_1t0_a0b0_mem1 = S.Task('T0_1t0_a0b0_mem1', length=1, delay_cost=1)
	S += T0_1t0_a0b0_mem1 >= 71
	T0_1t0_a0b0_mem1 += INPUT_mem_r

	T0_1t0_a1b1 = S.Task('T0_1t0_a1b1', length=7, delay_cost=1)
	S += T0_1t0_a1b1 >= 71
	T0_1t0_a1b1 += MUL[0]

	T0_1t0_a0b0 = S.Task('T0_1t0_a0b0', length=7, delay_cost=1)
	S += T0_1t0_a0b0 >= 72
	T0_1t0_a0b0 += MUL[0]

	T6_111_mem0 = S.Task('T6_111_mem0', length=1, delay_cost=1)
	S += T6_111_mem0 >= 72
	T6_111_mem0 += INPUT_mem_r

	T6_111_mem1 = S.Task('T6_111_mem1', length=1, delay_cost=1)
	S += T6_111_mem1 >= 72
	T6_111_mem1 += INPUT_mem_r

	T5_611_mem0 = S.Task('T5_611_mem0', length=1, delay_cost=1)
	S += T5_611_mem0 >= 73
	T5_611_mem0 += INPUT_mem_r

	T5_611_mem1 = S.Task('T5_611_mem1', length=1, delay_cost=1)
	S += T5_611_mem1 >= 73
	T5_611_mem1 += INPUT_mem_r

	T6_111 = S.Task('T6_111', length=1, delay_cost=1)
	S += T6_111 >= 73
	T6_111 += ADD[0]

	T1_1t3_a1b1_mem0 = S.Task('T1_1t3_a1b1_mem0', length=1, delay_cost=1)
	S += T1_1t3_a1b1_mem0 >= 74
	T1_1t3_a1b1_mem0 += INPUT_mem_r

	T1_1t3_a1b1_mem1 = S.Task('T1_1t3_a1b1_mem1', length=1, delay_cost=1)
	S += T1_1t3_a1b1_mem1 >= 74
	T1_1t3_a1b1_mem1 += INPUT_mem_r

	T5_611 = S.Task('T5_611', length=1, delay_cost=1)
	S += T5_611 >= 74
	T5_611 += ADD[0]

	T1_1t3_a1b1 = S.Task('T1_1t3_a1b1', length=1, delay_cost=1)
	S += T1_1t3_a1b1 >= 75
	T1_1t3_a1b1 += ADD[1]

	T2_2t3_0_mem0 = S.Task('T2_2t3_0_mem0', length=1, delay_cost=1)
	S += T2_2t3_0_mem0 >= 75
	T2_2t3_0_mem0 += INPUT_mem_r

	T2_2t3_0_mem1 = S.Task('T2_2t3_0_mem1', length=1, delay_cost=1)
	S += T2_2t3_0_mem1 >= 75
	T2_2t3_0_mem1 += INPUT_mem_r

	T2_2t3_0 = S.Task('T2_2t3_0', length=1, delay_cost=1)
	S += T2_2t3_0 >= 76
	T2_2t3_0 += ADD[0]

	T5_610_mem0 = S.Task('T5_610_mem0', length=1, delay_cost=1)
	S += T5_610_mem0 >= 76
	T5_610_mem0 += INPUT_mem_r

	T5_610_mem1 = S.Task('T5_610_mem1', length=1, delay_cost=1)
	S += T5_610_mem1 >= 76
	T5_610_mem1 += INPUT_mem_r

	T0_1t2_a0b0_mem0 = S.Task('T0_1t2_a0b0_mem0', length=1, delay_cost=1)
	S += T0_1t2_a0b0_mem0 >= 77
	T0_1t2_a0b0_mem0 += INPUT_mem_r

	T0_1t2_a0b0_mem1 = S.Task('T0_1t2_a0b0_mem1', length=1, delay_cost=1)
	S += T0_1t2_a0b0_mem1 >= 77
	T0_1t2_a0b0_mem1 += INPUT_mem_r

	T5_610 = S.Task('T5_610', length=1, delay_cost=1)
	S += T5_610 >= 77
	T5_610 += ADD[0]

	T0_1t2_a0b0 = S.Task('T0_1t2_a0b0', length=1, delay_cost=1)
	S += T0_1t2_a0b0 >= 78
	T0_1t2_a0b0 += ADD[3]

	T6_101_mem0 = S.Task('T6_101_mem0', length=1, delay_cost=1)
	S += T6_101_mem0 >= 78
	T6_101_mem0 += INPUT_mem_r

	T6_101_mem1 = S.Task('T6_101_mem1', length=1, delay_cost=1)
	S += T6_101_mem1 >= 78
	T6_101_mem1 += INPUT_mem_r

	T6_101 = S.Task('T6_101', length=1, delay_cost=1)
	S += T6_101 >= 79
	T6_101 += ADD[1]

	T6_110_mem0 = S.Task('T6_110_mem0', length=1, delay_cost=1)
	S += T6_110_mem0 >= 79
	T6_110_mem0 += INPUT_mem_r

	T6_110_mem1 = S.Task('T6_110_mem1', length=1, delay_cost=1)
	S += T6_110_mem1 >= 79
	T6_110_mem1 += INPUT_mem_r

	T4_601_mem0 = S.Task('T4_601_mem0', length=1, delay_cost=1)
	S += T4_601_mem0 >= 80
	T4_601_mem0 += INPUT_mem_r

	T4_601_mem1 = S.Task('T4_601_mem1', length=1, delay_cost=1)
	S += T4_601_mem1 >= 80
	T4_601_mem1 += INPUT_mem_r

	T6_110 = S.Task('T6_110', length=1, delay_cost=1)
	S += T6_110 >= 80
	T6_110 += ADD[3]

	T2_2t2_a0b0_mem0 = S.Task('T2_2t2_a0b0_mem0', length=1, delay_cost=1)
	S += T2_2t2_a0b0_mem0 >= 81
	T2_2t2_a0b0_mem0 += INPUT_mem_r

	T2_2t2_a0b0_mem1 = S.Task('T2_2t2_a0b0_mem1', length=1, delay_cost=1)
	S += T2_2t2_a0b0_mem1 >= 81
	T2_2t2_a0b0_mem1 += INPUT_mem_r

	T4_601 = S.Task('T4_601', length=1, delay_cost=1)
	S += T4_601 >= 81
	T4_601 += ADD[1]

	T2_2t2_a0b0 = S.Task('T2_2t2_a0b0', length=1, delay_cost=1)
	S += T2_2t2_a0b0 >= 82
	T2_2t2_a0b0 += ADD[1]

	T4_611_mem0 = S.Task('T4_611_mem0', length=1, delay_cost=1)
	S += T4_611_mem0 >= 82
	T4_611_mem0 += INPUT_mem_r

	T4_611_mem1 = S.Task('T4_611_mem1', length=1, delay_cost=1)
	S += T4_611_mem1 >= 82
	T4_611_mem1 += INPUT_mem_r

	T4_611 = S.Task('T4_611', length=1, delay_cost=1)
	S += T4_611 >= 83
	T4_611 += ADD[0]

	T5_500_mem0 = S.Task('T5_500_mem0', length=1, delay_cost=1)
	S += T5_500_mem0 >= 83
	T5_500_mem0 += INPUT_mem_r

	T5_500_mem1 = S.Task('T5_500_mem1', length=1, delay_cost=1)
	S += T5_500_mem1 >= 83
	T5_500_mem1 += INPUT_mem_r

	T2_2t2_0_mem0 = S.Task('T2_2t2_0_mem0', length=1, delay_cost=1)
	S += T2_2t2_0_mem0 >= 84
	T2_2t2_0_mem0 += INPUT_mem_r

	T2_2t2_0_mem1 = S.Task('T2_2t2_0_mem1', length=1, delay_cost=1)
	S += T2_2t2_0_mem1 >= 84
	T2_2t2_0_mem1 += INPUT_mem_r

	T5_500 = S.Task('T5_500', length=1, delay_cost=1)
	S += T5_500 >= 84
	T5_500 += ADD[1]

	T2_2t2_0 = S.Task('T2_2t2_0', length=1, delay_cost=1)
	S += T2_2t2_0 >= 85
	T2_2t2_0 += ADD[3]

	T6_100_mem0 = S.Task('T6_100_mem0', length=1, delay_cost=1)
	S += T6_100_mem0 >= 85
	T6_100_mem0 += INPUT_mem_r

	T6_100_mem1 = S.Task('T6_100_mem1', length=1, delay_cost=1)
	S += T6_100_mem1 >= 85
	T6_100_mem1 += INPUT_mem_r

	T2_2t3_1_mem0 = S.Task('T2_2t3_1_mem0', length=1, delay_cost=1)
	S += T2_2t3_1_mem0 >= 86
	T2_2t3_1_mem0 += INPUT_mem_r

	T2_2t3_1_mem1 = S.Task('T2_2t3_1_mem1', length=1, delay_cost=1)
	S += T2_2t3_1_mem1 >= 86
	T2_2t3_1_mem1 += INPUT_mem_r

	T6_100 = S.Task('T6_100', length=1, delay_cost=1)
	S += T6_100 >= 86
	T6_100 += ADD[1]

	T1_1t3_0_mem0 = S.Task('T1_1t3_0_mem0', length=1, delay_cost=1)
	S += T1_1t3_0_mem0 >= 87
	T1_1t3_0_mem0 += INPUT_mem_r

	T1_1t3_0_mem1 = S.Task('T1_1t3_0_mem1', length=1, delay_cost=1)
	S += T1_1t3_0_mem1 >= 87
	T1_1t3_0_mem1 += INPUT_mem_r

	T2_2t3_1 = S.Task('T2_2t3_1', length=1, delay_cost=1)
	S += T2_2t3_1 >= 87
	T2_2t3_1 += ADD[0]

	T1_1t3_0 = S.Task('T1_1t3_0', length=1, delay_cost=1)
	S += T1_1t3_0 >= 88
	T1_1t3_0 += ADD[2]

	T4_610_mem0 = S.Task('T4_610_mem0', length=1, delay_cost=1)
	S += T4_610_mem0 >= 88
	T4_610_mem0 += INPUT_mem_r

	T4_610_mem1 = S.Task('T4_610_mem1', length=1, delay_cost=1)
	S += T4_610_mem1 >= 88
	T4_610_mem1 += INPUT_mem_r

	T2_2t2_a1b1_mem0 = S.Task('T2_2t2_a1b1_mem0', length=1, delay_cost=1)
	S += T2_2t2_a1b1_mem0 >= 89
	T2_2t2_a1b1_mem0 += INPUT_mem_r

	T2_2t2_a1b1_mem1 = S.Task('T2_2t2_a1b1_mem1', length=1, delay_cost=1)
	S += T2_2t2_a1b1_mem1 >= 89
	T2_2t2_a1b1_mem1 += INPUT_mem_r

	T4_610 = S.Task('T4_610', length=1, delay_cost=1)
	S += T4_610 >= 89
	T4_610 += ADD[0]

	T1_1t2_a1b1_mem0 = S.Task('T1_1t2_a1b1_mem0', length=1, delay_cost=1)
	S += T1_1t2_a1b1_mem0 >= 90
	T1_1t2_a1b1_mem0 += INPUT_mem_r

	T1_1t2_a1b1_mem1 = S.Task('T1_1t2_a1b1_mem1', length=1, delay_cost=1)
	S += T1_1t2_a1b1_mem1 >= 90
	T1_1t2_a1b1_mem1 += INPUT_mem_r

	T2_2t2_a1b1 = S.Task('T2_2t2_a1b1', length=1, delay_cost=1)
	S += T2_2t2_a1b1 >= 90
	T2_2t2_a1b1 += ADD[0]

	T1_1t2_1_mem0 = S.Task('T1_1t2_1_mem0', length=1, delay_cost=1)
	S += T1_1t2_1_mem0 >= 91
	T1_1t2_1_mem0 += INPUT_mem_r

	T1_1t2_1_mem1 = S.Task('T1_1t2_1_mem1', length=1, delay_cost=1)
	S += T1_1t2_1_mem1 >= 91
	T1_1t2_1_mem1 += INPUT_mem_r

	T1_1t2_a1b1 = S.Task('T1_1t2_a1b1', length=1, delay_cost=1)
	S += T1_1t2_a1b1 >= 91
	T1_1t2_a1b1 += ADD[0]

	T1_1t2_1 = S.Task('T1_1t2_1', length=1, delay_cost=1)
	S += T1_1t2_1 >= 92
	T1_1t2_1 += ADD[0]

	T5_510_mem0 = S.Task('T5_510_mem0', length=1, delay_cost=1)
	S += T5_510_mem0 >= 92
	T5_510_mem0 += INPUT_mem_r

	T5_510_mem1 = S.Task('T5_510_mem1', length=1, delay_cost=1)
	S += T5_510_mem1 >= 92
	T5_510_mem1 += INPUT_mem_r

	T4_710_mem0 = S.Task('T4_710_mem0', length=1, delay_cost=1)
	S += T4_710_mem0 >= 93
	T4_710_mem0 += INPUT_mem_r

	T4_710_mem1 = S.Task('T4_710_mem1', length=1, delay_cost=1)
	S += T4_710_mem1 >= 93
	T4_710_mem1 += INPUT_mem_r

	T5_510 = S.Task('T5_510', length=1, delay_cost=1)
	S += T5_510 >= 93
	T5_510 += ADD[0]

	T4_710 = S.Task('T4_710', length=1, delay_cost=1)
	S += T4_710 >= 94
	T4_710 += ADD[0]

	T4_711_mem0 = S.Task('T4_711_mem0', length=1, delay_cost=1)
	S += T4_711_mem0 >= 94
	T4_711_mem0 += INPUT_mem_r

	T4_711_mem1 = S.Task('T4_711_mem1', length=1, delay_cost=1)
	S += T4_711_mem1 >= 94
	T4_711_mem1 += INPUT_mem_r

	T4_711 = S.Task('T4_711', length=1, delay_cost=1)
	S += T4_711 >= 95
	T4_711 += ADD[1]

	T5_600_mem0 = S.Task('T5_600_mem0', length=1, delay_cost=1)
	S += T5_600_mem0 >= 95
	T5_600_mem0 += INPUT_mem_r

	T5_600_mem1 = S.Task('T5_600_mem1', length=1, delay_cost=1)
	S += T5_600_mem1 >= 95
	T5_600_mem1 += INPUT_mem_r

	T1_1t3_1_mem0 = S.Task('T1_1t3_1_mem0', length=1, delay_cost=1)
	S += T1_1t3_1_mem0 >= 96
	T1_1t3_1_mem0 += INPUT_mem_r

	T1_1t3_1_mem1 = S.Task('T1_1t3_1_mem1', length=1, delay_cost=1)
	S += T1_1t3_1_mem1 >= 96
	T1_1t3_1_mem1 += INPUT_mem_r

	T5_600 = S.Task('T5_600', length=1, delay_cost=1)
	S += T5_600 >= 96
	T5_600 += ADD[1]

	T1_1t3_1 = S.Task('T1_1t3_1', length=1, delay_cost=1)
	S += T1_1t3_1 >= 97
	T1_1t3_1 += ADD[1]

	T1_1t3_a0b0_mem0 = S.Task('T1_1t3_a0b0_mem0', length=1, delay_cost=1)
	S += T1_1t3_a0b0_mem0 >= 97
	T1_1t3_a0b0_mem0 += INPUT_mem_r

	T1_1t3_a0b0_mem1 = S.Task('T1_1t3_a0b0_mem1', length=1, delay_cost=1)
	S += T1_1t3_a0b0_mem1 >= 97
	T1_1t3_a0b0_mem1 += INPUT_mem_r

	T1_1t3_a0b0 = S.Task('T1_1t3_a0b0', length=1, delay_cost=1)
	S += T1_1t3_a0b0 >= 98
	T1_1t3_a0b0 += ADD[2]

	T5_511_mem0 = S.Task('T5_511_mem0', length=1, delay_cost=1)
	S += T5_511_mem0 >= 98
	T5_511_mem0 += INPUT_mem_r

	T5_511_mem1 = S.Task('T5_511_mem1', length=1, delay_cost=1)
	S += T5_511_mem1 >= 98
	T5_511_mem1 += INPUT_mem_r

	T3_400_mem0 = S.Task('T3_400_mem0', length=1, delay_cost=1)
	S += T3_400_mem0 >= 99
	T3_400_mem0 += INPUT_mem_r

	T3_400_mem1 = S.Task('T3_400_mem1', length=1, delay_cost=1)
	S += T3_400_mem1 >= 99
	T3_400_mem1 += INPUT_mem_r

	T5_511 = S.Task('T5_511', length=1, delay_cost=1)
	S += T5_511 >= 99
	T5_511 += ADD[1]

	T3_400 = S.Task('T3_400', length=1, delay_cost=1)
	S += T3_400 >= 100
	T3_400 += ADD[1]

	T3_410_mem0 = S.Task('T3_410_mem0', length=1, delay_cost=1)
	S += T3_410_mem0 >= 100
	T3_410_mem0 += INPUT_mem_r

	T3_410_mem1 = S.Task('T3_410_mem1', length=1, delay_cost=1)
	S += T3_410_mem1 >= 100
	T3_410_mem1 += INPUT_mem_r

	T0_1t2_a1b1_mem0 = S.Task('T0_1t2_a1b1_mem0', length=1, delay_cost=1)
	S += T0_1t2_a1b1_mem0 >= 101
	T0_1t2_a1b1_mem0 += INPUT_mem_r

	T0_1t2_a1b1_mem1 = S.Task('T0_1t2_a1b1_mem1', length=1, delay_cost=1)
	S += T0_1t2_a1b1_mem1 >= 101
	T0_1t2_a1b1_mem1 += INPUT_mem_r

	T3_410 = S.Task('T3_410', length=1, delay_cost=1)
	S += T3_410 >= 101
	T3_410 += ADD[0]

	T0_1t2_a1b1 = S.Task('T0_1t2_a1b1', length=1, delay_cost=1)
	S += T0_1t2_a1b1 >= 102
	T0_1t2_a1b1 += ADD[2]

	T1_1t2_a0b0_mem0 = S.Task('T1_1t2_a0b0_mem0', length=1, delay_cost=1)
	S += T1_1t2_a0b0_mem0 >= 102
	T1_1t2_a0b0_mem0 += INPUT_mem_r

	T1_1t2_a0b0_mem1 = S.Task('T1_1t2_a0b0_mem1', length=1, delay_cost=1)
	S += T1_1t2_a0b0_mem1 >= 102
	T1_1t2_a0b0_mem1 += INPUT_mem_r

	T1_1t2_a0b0 = S.Task('T1_1t2_a0b0', length=1, delay_cost=1)
	S += T1_1t2_a0b0 >= 103
	T1_1t2_a0b0 += ADD[1]

	T5_601_mem0 = S.Task('T5_601_mem0', length=1, delay_cost=1)
	S += T5_601_mem0 >= 103
	T5_601_mem0 += INPUT_mem_r

	T5_601_mem1 = S.Task('T5_601_mem1', length=1, delay_cost=1)
	S += T5_601_mem1 >= 103
	T5_601_mem1 += INPUT_mem_r

	T4_701_mem0 = S.Task('T4_701_mem0', length=1, delay_cost=1)
	S += T4_701_mem0 >= 104
	T4_701_mem0 += INPUT_mem_r

	T4_701_mem1 = S.Task('T4_701_mem1', length=1, delay_cost=1)
	S += T4_701_mem1 >= 104
	T4_701_mem1 += INPUT_mem_r

	T5_601 = S.Task('T5_601', length=1, delay_cost=1)
	S += T5_601 >= 104
	T5_601 += ADD[0]

	T4_700_mem0 = S.Task('T4_700_mem0', length=1, delay_cost=1)
	S += T4_700_mem0 >= 105
	T4_700_mem0 += INPUT_mem_r

	T4_700_mem1 = S.Task('T4_700_mem1', length=1, delay_cost=1)
	S += T4_700_mem1 >= 105
	T4_700_mem1 += INPUT_mem_r

	T4_701 = S.Task('T4_701', length=1, delay_cost=1)
	S += T4_701 >= 105
	T4_701 += ADD[2]

	T2_2t3_a0b0_mem0 = S.Task('T2_2t3_a0b0_mem0', length=1, delay_cost=1)
	S += T2_2t3_a0b0_mem0 >= 106
	T2_2t3_a0b0_mem0 += INPUT_mem_r

	T2_2t3_a0b0_mem1 = S.Task('T2_2t3_a0b0_mem1', length=1, delay_cost=1)
	S += T2_2t3_a0b0_mem1 >= 106
	T2_2t3_a0b0_mem1 += INPUT_mem_r

	T4_700 = S.Task('T4_700', length=1, delay_cost=1)
	S += T4_700 >= 106
	T4_700 += ADD[0]

	T2_2t3_a0b0 = S.Task('T2_2t3_a0b0', length=1, delay_cost=1)
	S += T2_2t3_a0b0 >= 107
	T2_2t3_a0b0 += ADD[2]

	T5_501_mem0 = S.Task('T5_501_mem0', length=1, delay_cost=1)
	S += T5_501_mem0 >= 107
	T5_501_mem0 += INPUT_mem_r

	T5_501_mem1 = S.Task('T5_501_mem1', length=1, delay_cost=1)
	S += T5_501_mem1 >= 107
	T5_501_mem1 += INPUT_mem_r

	T3_401_mem0 = S.Task('T3_401_mem0', length=1, delay_cost=1)
	S += T3_401_mem0 >= 108
	T3_401_mem0 += INPUT_mem_r

	T3_401_mem1 = S.Task('T3_401_mem1', length=1, delay_cost=1)
	S += T3_401_mem1 >= 108
	T3_401_mem1 += INPUT_mem_r

	T5_501 = S.Task('T5_501', length=1, delay_cost=1)
	S += T5_501 >= 108
	T5_501 += ADD[0]

	T2_2t3_a1b1_mem0 = S.Task('T2_2t3_a1b1_mem0', length=1, delay_cost=1)
	S += T2_2t3_a1b1_mem0 >= 109
	T2_2t3_a1b1_mem0 += INPUT_mem_r

	T2_2t3_a1b1_mem1 = S.Task('T2_2t3_a1b1_mem1', length=1, delay_cost=1)
	S += T2_2t3_a1b1_mem1 >= 109
	T2_2t3_a1b1_mem1 += INPUT_mem_r

	T3_401 = S.Task('T3_401', length=1, delay_cost=1)
	S += T3_401 >= 109
	T3_401 += ADD[1]

	T1_1t2_0_mem0 = S.Task('T1_1t2_0_mem0', length=1, delay_cost=1)
	S += T1_1t2_0_mem0 >= 110
	T1_1t2_0_mem0 += INPUT_mem_r

	T1_1t2_0_mem1 = S.Task('T1_1t2_0_mem1', length=1, delay_cost=1)
	S += T1_1t2_0_mem1 >= 110
	T1_1t2_0_mem1 += INPUT_mem_r

	T2_2t3_a1b1 = S.Task('T2_2t3_a1b1', length=1, delay_cost=1)
	S += T2_2t3_a1b1 >= 110
	T2_2t3_a1b1 += ADD[3]

	T0_1t3_1_mem0 = S.Task('T0_1t3_1_mem0', length=1, delay_cost=1)
	S += T0_1t3_1_mem0 >= 111
	T0_1t3_1_mem0 += INPUT_mem_r

	T0_1t3_1_mem1 = S.Task('T0_1t3_1_mem1', length=1, delay_cost=1)
	S += T0_1t3_1_mem1 >= 111
	T0_1t3_1_mem1 += INPUT_mem_r

	T1_1t2_0 = S.Task('T1_1t2_0', length=1, delay_cost=1)
	S += T1_1t2_0 >= 111
	T1_1t2_0 += ADD[0]

	T0_1t3_1 = S.Task('T0_1t3_1', length=1, delay_cost=1)
	S += T0_1t3_1 >= 112
	T0_1t3_1 += ADD[0]

	T3_411_mem0 = S.Task('T3_411_mem0', length=1, delay_cost=1)
	S += T3_411_mem0 >= 112
	T3_411_mem0 += INPUT_mem_r

	T3_411_mem1 = S.Task('T3_411_mem1', length=1, delay_cost=1)
	S += T3_411_mem1 >= 112
	T3_411_mem1 += INPUT_mem_r

	T2_2t2_1_mem0 = S.Task('T2_2t2_1_mem0', length=1, delay_cost=1)
	S += T2_2t2_1_mem0 >= 113
	T2_2t2_1_mem0 += INPUT_mem_r

	T2_2t2_1_mem1 = S.Task('T2_2t2_1_mem1', length=1, delay_cost=1)
	S += T2_2t2_1_mem1 >= 113
	T2_2t2_1_mem1 += INPUT_mem_r

	T3_411 = S.Task('T3_411', length=1, delay_cost=1)
	S += T3_411 >= 113
	T3_411 += ADD[0]

	T0_1t3_a1b1_mem0 = S.Task('T0_1t3_a1b1_mem0', length=1, delay_cost=1)
	S += T0_1t3_a1b1_mem0 >= 114
	T0_1t3_a1b1_mem0 += INPUT_mem_r

	T0_1t3_a1b1_mem1 = S.Task('T0_1t3_a1b1_mem1', length=1, delay_cost=1)
	S += T0_1t3_a1b1_mem1 >= 114
	T0_1t3_a1b1_mem1 += INPUT_mem_r

	T2_2t2_1 = S.Task('T2_2t2_1', length=1, delay_cost=1)
	S += T2_2t2_1 >= 114
	T2_2t2_1 += ADD[0]

	T0_1t3_a0b0_mem0 = S.Task('T0_1t3_a0b0_mem0', length=1, delay_cost=1)
	S += T0_1t3_a0b0_mem0 >= 115
	T0_1t3_a0b0_mem0 += INPUT_mem_r

	T0_1t3_a0b0_mem1 = S.Task('T0_1t3_a0b0_mem1', length=1, delay_cost=1)
	S += T0_1t3_a0b0_mem1 >= 115
	T0_1t3_a0b0_mem1 += INPUT_mem_r

	T0_1t3_a1b1 = S.Task('T0_1t3_a1b1', length=1, delay_cost=1)
	S += T0_1t3_a1b1 >= 115
	T0_1t3_a1b1 += ADD[0]

	T0_1t3_a0b0 = S.Task('T0_1t3_a0b0', length=1, delay_cost=1)
	S += T0_1t3_a0b0 >= 116
	T0_1t3_a0b0 += ADD[0]

	T4_600_mem0 = S.Task('T4_600_mem0', length=1, delay_cost=1)
	S += T4_600_mem0 >= 116
	T4_600_mem0 += INPUT_mem_r

	T4_600_mem1 = S.Task('T4_600_mem1', length=1, delay_cost=1)
	S += T4_600_mem1 >= 116
	T4_600_mem1 += INPUT_mem_r

	T0_1t3_0_mem0 = S.Task('T0_1t3_0_mem0', length=1, delay_cost=1)
	S += T0_1t3_0_mem0 >= 117
	T0_1t3_0_mem0 += INPUT_mem_r

	T0_1t3_0_mem1 = S.Task('T0_1t3_0_mem1', length=1, delay_cost=1)
	S += T0_1t3_0_mem1 >= 117
	T0_1t3_0_mem1 += INPUT_mem_r

	T4_600 = S.Task('T4_600', length=1, delay_cost=1)
	S += T4_600 >= 117
	T4_600 += ADD[0]

	T0_1t2_0_mem0 = S.Task('T0_1t2_0_mem0', length=1, delay_cost=1)
	S += T0_1t2_0_mem0 >= 118
	T0_1t2_0_mem0 += INPUT_mem_r

	T0_1t2_0_mem1 = S.Task('T0_1t2_0_mem1', length=1, delay_cost=1)
	S += T0_1t2_0_mem1 >= 118
	T0_1t2_0_mem1 += INPUT_mem_r

	T0_1t3_0 = S.Task('T0_1t3_0', length=1, delay_cost=1)
	S += T0_1t3_0 >= 118
	T0_1t3_0 += ADD[0]

	T0_1t2_0 = S.Task('T0_1t2_0', length=1, delay_cost=1)
	S += T0_1t2_0 >= 119
	T0_1t2_0 += ADD[0]

	T0_1t2_1_mem0 = S.Task('T0_1t2_1_mem0', length=1, delay_cost=1)
	S += T0_1t2_1_mem0 >= 119
	T0_1t2_1_mem0 += INPUT_mem_r

	T0_1t2_1_mem1 = S.Task('T0_1t2_1_mem1', length=1, delay_cost=1)
	S += T0_1t2_1_mem1 >= 119
	T0_1t2_1_mem1 += INPUT_mem_r

	T0_1t2_1 = S.Task('T0_1t2_1', length=1, delay_cost=1)
	S += T0_1t2_1 >= 120
	T0_1t2_1 += ADD[0]

	T1311_mem0 = S.Task('T1311_mem0', length=1, delay_cost=1)
	S += T1311_mem0 >= 120
	T1311_mem0 += INPUT_mem_r

	T1311_mem1 = S.Task('T1311_mem1', length=1, delay_cost=1)
	S += T1311_mem1 >= 120
	T1311_mem1 += INPUT_mem_r

	T1311 = S.Task('T1311', length=1, delay_cost=1)
	S += T1311 >= 121
	T1311 += ADD[3]

	T1400_mem0 = S.Task('T1400_mem0', length=1, delay_cost=1)
	S += T1400_mem0 >= 121
	T1400_mem0 += INPUT_mem_r

	T1400_mem1 = S.Task('T1400_mem1', length=1, delay_cost=1)
	S += T1400_mem1 >= 121
	T1400_mem1 += INPUT_mem_r

	T1400 = S.Task('T1400', length=1, delay_cost=1)
	S += T1400 >= 122
	T1400 += ADD[0]

	T1401_mem0 = S.Task('T1401_mem0', length=1, delay_cost=1)
	S += T1401_mem0 >= 122
	T1401_mem0 += INPUT_mem_r

	T1401_mem1 = S.Task('T1401_mem1', length=1, delay_cost=1)
	S += T1401_mem1 >= 122
	T1401_mem1 += INPUT_mem_r

	T1401 = S.Task('T1401', length=1, delay_cost=1)
	S += T1401 >= 123
	T1401 += ADD[0]

	T1410_mem0 = S.Task('T1410_mem0', length=1, delay_cost=1)
	S += T1410_mem0 >= 123
	T1410_mem0 += INPUT_mem_r

	T1410_mem1 = S.Task('T1410_mem1', length=1, delay_cost=1)
	S += T1410_mem1 >= 123
	T1410_mem1 += INPUT_mem_r

	T1410 = S.Task('T1410', length=1, delay_cost=1)
	S += T1410 >= 124
	T1410 += ADD[0]

	T1411_mem0 = S.Task('T1411_mem0', length=1, delay_cost=1)
	S += T1411_mem0 >= 124
	T1411_mem0 += INPUT_mem_r

	T1411_mem1 = S.Task('T1411_mem1', length=1, delay_cost=1)
	S += T1411_mem1 >= 124
	T1411_mem1 += INPUT_mem_r

	T1411 = S.Task('T1411', length=1, delay_cost=1)
	S += T1411 >= 125
	T1411 += ADD[0]

	T1500_mem0 = S.Task('T1500_mem0', length=1, delay_cost=1)
	S += T1500_mem0 >= 125
	T1500_mem0 += INPUT_mem_r

	T1500_mem1 = S.Task('T1500_mem1', length=1, delay_cost=1)
	S += T1500_mem1 >= 125
	T1500_mem1 += INPUT_mem_r

	T1500 = S.Task('T1500', length=1, delay_cost=1)
	S += T1500 >= 126
	T1500 += ADD[1]

	T1501_mem0 = S.Task('T1501_mem0', length=1, delay_cost=1)
	S += T1501_mem0 >= 126
	T1501_mem0 += INPUT_mem_r

	T1501_mem1 = S.Task('T1501_mem1', length=1, delay_cost=1)
	S += T1501_mem1 >= 126
	T1501_mem1 += INPUT_mem_r

	T1501 = S.Task('T1501', length=1, delay_cost=1)
	S += T1501 >= 127
	T1501 += ADD[0]

	T1510_mem0 = S.Task('T1510_mem0', length=1, delay_cost=1)
	S += T1510_mem0 >= 127
	T1510_mem0 += INPUT_mem_r

	T1510_mem1 = S.Task('T1510_mem1', length=1, delay_cost=1)
	S += T1510_mem1 >= 127
	T1510_mem1 += INPUT_mem_r

	T1510 = S.Task('T1510', length=1, delay_cost=1)
	S += T1510 >= 128
	T1510 += ADD[2]

	T1511_mem0 = S.Task('T1511_mem0', length=1, delay_cost=1)
	S += T1511_mem0 >= 128
	T1511_mem0 += INPUT_mem_r

	T1511_mem1 = S.Task('T1511_mem1', length=1, delay_cost=1)
	S += T1511_mem1 >= 128
	T1511_mem1 += INPUT_mem_r

	T1511 = S.Task('T1511', length=1, delay_cost=1)
	S += T1511 >= 129
	T1511 += ADD[0]

	T1600_mem0 = S.Task('T1600_mem0', length=1, delay_cost=1)
	S += T1600_mem0 >= 129
	T1600_mem0 += INPUT_mem_r

	T1600_mem1 = S.Task('T1600_mem1', length=1, delay_cost=1)
	S += T1600_mem1 >= 129
	T1600_mem1 += INPUT_mem_r

	T1600 = S.Task('T1600', length=1, delay_cost=1)
	S += T1600 >= 130
	T1600 += ADD[0]

	T1601_mem0 = S.Task('T1601_mem0', length=1, delay_cost=1)
	S += T1601_mem0 >= 130
	T1601_mem0 += INPUT_mem_r

	T1601_mem1 = S.Task('T1601_mem1', length=1, delay_cost=1)
	S += T1601_mem1 >= 130
	T1601_mem1 += INPUT_mem_r

	T1601 = S.Task('T1601', length=1, delay_cost=1)
	S += T1601 >= 131
	T1601 += ADD[3]

	T1610_mem0 = S.Task('T1610_mem0', length=1, delay_cost=1)
	S += T1610_mem0 >= 131
	T1610_mem0 += INPUT_mem_r

	T1610_mem1 = S.Task('T1610_mem1', length=1, delay_cost=1)
	S += T1610_mem1 >= 131
	T1610_mem1 += INPUT_mem_r

	T1610 = S.Task('T1610', length=1, delay_cost=1)
	S += T1610 >= 132
	T1610 += ADD[0]

	T1611_mem0 = S.Task('T1611_mem0', length=1, delay_cost=1)
	S += T1611_mem0 >= 132
	T1611_mem0 += INPUT_mem_r

	T1611_mem1 = S.Task('T1611_mem1', length=1, delay_cost=1)
	S += T1611_mem1 >= 132
	T1611_mem1 += INPUT_mem_r

	T1611 = S.Task('T1611', length=1, delay_cost=1)
	S += T1611 >= 133
	T1611 += ADD[0]

	T1700_mem0 = S.Task('T1700_mem0', length=1, delay_cost=1)
	S += T1700_mem0 >= 133
	T1700_mem0 += INPUT_mem_r

	T1700_mem1 = S.Task('T1700_mem1', length=1, delay_cost=1)
	S += T1700_mem1 >= 133
	T1700_mem1 += INPUT_mem_r

	T1700 = S.Task('T1700', length=1, delay_cost=1)
	S += T1700 >= 134
	T1700 += ADD[0]

	T1701_mem0 = S.Task('T1701_mem0', length=1, delay_cost=1)
	S += T1701_mem0 >= 134
	T1701_mem0 += INPUT_mem_r

	T1701_mem1 = S.Task('T1701_mem1', length=1, delay_cost=1)
	S += T1701_mem1 >= 134
	T1701_mem1 += INPUT_mem_r

	T1701 = S.Task('T1701', length=1, delay_cost=1)
	S += T1701 >= 135
	T1701 += ADD[0]

	T1710_mem0 = S.Task('T1710_mem0', length=1, delay_cost=1)
	S += T1710_mem0 >= 135
	T1710_mem0 += INPUT_mem_r

	T1710_mem1 = S.Task('T1710_mem1', length=1, delay_cost=1)
	S += T1710_mem1 >= 135
	T1710_mem1 += INPUT_mem_r

	T1710 = S.Task('T1710', length=1, delay_cost=1)
	S += T1710 >= 136
	T1710 += ADD[0]

	T1711_mem0 = S.Task('T1711_mem0', length=1, delay_cost=1)
	S += T1711_mem0 >= 136
	T1711_mem0 += INPUT_mem_r

	T1711_mem1 = S.Task('T1711_mem1', length=1, delay_cost=1)
	S += T1711_mem1 >= 136
	T1711_mem1 += INPUT_mem_r

	T1711 = S.Task('T1711', length=1, delay_cost=1)
	S += T1711 >= 137
	T1711 += ADD[0]

	T1800_mem0 = S.Task('T1800_mem0', length=1, delay_cost=1)
	S += T1800_mem0 >= 137
	T1800_mem0 += INPUT_mem_r

	T1800_mem1 = S.Task('T1800_mem1', length=1, delay_cost=1)
	S += T1800_mem1 >= 137
	T1800_mem1 += INPUT_mem_r

	T1800 = S.Task('T1800', length=1, delay_cost=1)
	S += T1800 >= 138
	T1800 += ADD[2]

	T1801_mem0 = S.Task('T1801_mem0', length=1, delay_cost=1)
	S += T1801_mem0 >= 138
	T1801_mem0 += INPUT_mem_r

	T1801_mem1 = S.Task('T1801_mem1', length=1, delay_cost=1)
	S += T1801_mem1 >= 138
	T1801_mem1 += INPUT_mem_r

	T1801 = S.Task('T1801', length=1, delay_cost=1)
	S += T1801 >= 139
	T1801 += ADD[0]

	T1810_mem0 = S.Task('T1810_mem0', length=1, delay_cost=1)
	S += T1810_mem0 >= 139
	T1810_mem0 += INPUT_mem_r

	T1810_mem1 = S.Task('T1810_mem1', length=1, delay_cost=1)
	S += T1810_mem1 >= 139
	T1810_mem1 += INPUT_mem_r

	T1300_mem0 = S.Task('T1300_mem0', length=1, delay_cost=1)
	S += T1300_mem0 >= 140
	T1300_mem0 += INPUT_mem_r

	T1300_mem1 = S.Task('T1300_mem1', length=1, delay_cost=1)
	S += T1300_mem1 >= 140
	T1300_mem1 += INPUT_mem_r

	T1810 = S.Task('T1810', length=1, delay_cost=1)
	S += T1810 >= 140
	T1810 += ADD[0]

	T1300 = S.Task('T1300', length=1, delay_cost=1)
	S += T1300 >= 141
	T1300 += ADD[0]

	T1811_mem0 = S.Task('T1811_mem0', length=1, delay_cost=1)
	S += T1811_mem0 >= 141
	T1811_mem0 += INPUT_mem_r

	T1811_mem1 = S.Task('T1811_mem1', length=1, delay_cost=1)
	S += T1811_mem1 >= 141
	T1811_mem1 += INPUT_mem_r

	T1301_mem0 = S.Task('T1301_mem0', length=1, delay_cost=1)
	S += T1301_mem0 >= 142
	T1301_mem0 += INPUT_mem_r

	T1301_mem1 = S.Task('T1301_mem1', length=1, delay_cost=1)
	S += T1301_mem1 >= 142
	T1301_mem1 += INPUT_mem_r

	T1811 = S.Task('T1811', length=1, delay_cost=1)
	S += T1811 >= 142
	T1811 += ADD[1]

	T1301 = S.Task('T1301', length=1, delay_cost=1)
	S += T1301 >= 143
	T1301 += ADD[0]

	T1310_mem0 = S.Task('T1310_mem0', length=1, delay_cost=1)
	S += T1310_mem0 >= 143
	T1310_mem0 += INPUT_mem_r

	T1310_mem1 = S.Task('T1310_mem1', length=1, delay_cost=1)
	S += T1310_mem1 >= 143
	T1310_mem1 += INPUT_mem_r

	T1310 = S.Task('T1310', length=1, delay_cost=1)
	S += T1310 >= 144
	T1310 += ADD[1]


	# new tasks
	T0t4_a0b0_in = S.Task('T0t4_a0b0_in', length=1, delay_cost=1)
	T0t4_a0b0_in += alt(MUL_in)
	T0t4_a0b0 = S.Task('T0t4_a0b0', length=7, delay_cost=1)
	T0t4_a0b0 += alt(MUL)
	S+=T0t4_a0b0>=T0t4_a0b0_in

	T0t4_a0b0_mem0 = S.Task('T0t4_a0b0_mem0', length=1, delay_cost=1)
	T0t4_a0b0_mem0 += ADD_mem[2]
	S += T0t2_a0b0<T0t4_a0b0_mem0
	S += T0t4_a0b0_mem0<=T0t4_a0b0

	T0t4_a0b0_mem1 = S.Task('T0t4_a0b0_mem1', length=1, delay_cost=1)
	T0t4_a0b0_mem1 += ADD_mem[3]
	S += T0t3_a0b0<T0t4_a0b0_mem1
	S += T0t4_a0b0_mem1<=T0t4_a0b0

	T0c0_a0b0 = S.Task('T0c0_a0b0', length=1, delay_cost=1)
	T0c0_a0b0 += alt(ADD)

	T0c0_a0b0_mem0 = S.Task('T0c0_a0b0_mem0', length=1, delay_cost=1)
	T0c0_a0b0_mem0 += MUL_mem[0]
	S += T0t0_a0b0<T0c0_a0b0_mem0
	S += T0c0_a0b0_mem0<=T0c0_a0b0

	T0c0_a0b0_mem1 = S.Task('T0c0_a0b0_mem1', length=1, delay_cost=1)
	T0c0_a0b0_mem1 += MUL_mem[0]
	S += T0t1_a0b0<T0c0_a0b0_mem1
	S += T0c0_a0b0_mem1<=T0c0_a0b0

	T0t6_a0b0 = S.Task('T0t6_a0b0', length=1, delay_cost=1)
	T0t6_a0b0 += alt(ADD)

	T0t6_a0b0_mem0 = S.Task('T0t6_a0b0_mem0', length=1, delay_cost=1)
	T0t6_a0b0_mem0 += MUL_mem[0]
	S += T0t0_a0b0<T0t6_a0b0_mem0
	S += T0t6_a0b0_mem0<=T0t6_a0b0

	T0t6_a0b0_mem1 = S.Task('T0t6_a0b0_mem1', length=1, delay_cost=1)
	T0t6_a0b0_mem1 += MUL_mem[0]
	S += T0t1_a0b0<T0t6_a0b0_mem1
	S += T0t6_a0b0_mem1<=T0t6_a0b0

	T0t4_a1b1_in = S.Task('T0t4_a1b1_in', length=1, delay_cost=1)
	T0t4_a1b1_in += alt(MUL_in)
	T0t4_a1b1 = S.Task('T0t4_a1b1', length=7, delay_cost=1)
	T0t4_a1b1 += alt(MUL)
	S+=T0t4_a1b1>=T0t4_a1b1_in

	T0t4_a1b1_mem0 = S.Task('T0t4_a1b1_mem0', length=1, delay_cost=1)
	T0t4_a1b1_mem0 += ADD_mem[0]
	S += T0t2_a1b1<T0t4_a1b1_mem0
	S += T0t4_a1b1_mem0<=T0t4_a1b1

	T0t4_a1b1_mem1 = S.Task('T0t4_a1b1_mem1', length=1, delay_cost=1)
	T0t4_a1b1_mem1 += ADD_mem[3]
	S += T0t3_a1b1<T0t4_a1b1_mem1
	S += T0t4_a1b1_mem1<=T0t4_a1b1

	T0c0_a1b1 = S.Task('T0c0_a1b1', length=1, delay_cost=1)
	T0c0_a1b1 += alt(ADD)

	T0c0_a1b1_mem0 = S.Task('T0c0_a1b1_mem0', length=1, delay_cost=1)
	T0c0_a1b1_mem0 += MUL_mem[0]
	S += T0t0_a1b1<T0c0_a1b1_mem0
	S += T0c0_a1b1_mem0<=T0c0_a1b1

	T0c0_a1b1_mem1 = S.Task('T0c0_a1b1_mem1', length=1, delay_cost=1)
	T0c0_a1b1_mem1 += MUL_mem[0]
	S += T0t1_a1b1<T0c0_a1b1_mem1
	S += T0c0_a1b1_mem1<=T0c0_a1b1

	T0t6_a1b1 = S.Task('T0t6_a1b1', length=1, delay_cost=1)
	T0t6_a1b1 += alt(ADD)

	T0t6_a1b1_mem0 = S.Task('T0t6_a1b1_mem0', length=1, delay_cost=1)
	T0t6_a1b1_mem0 += MUL_mem[0]
	S += T0t0_a1b1<T0t6_a1b1_mem0
	S += T0t6_a1b1_mem0<=T0t6_a1b1

	T0t6_a1b1_mem1 = S.Task('T0t6_a1b1_mem1', length=1, delay_cost=1)
	T0t6_a1b1_mem1 += MUL_mem[0]
	S += T0t1_a1b1<T0t6_a1b1_mem1
	S += T0t6_a1b1_mem1<=T0t6_a1b1

	T0t0_t2t3_in = S.Task('T0t0_t2t3_in', length=1, delay_cost=1)
	T0t0_t2t3_in += alt(MUL_in)
	T0t0_t2t3 = S.Task('T0t0_t2t3', length=7, delay_cost=1)
	T0t0_t2t3 += alt(MUL)
	S+=T0t0_t2t3>=T0t0_t2t3_in

	T0t0_t2t3_mem0 = S.Task('T0t0_t2t3_mem0', length=1, delay_cost=1)
	T0t0_t2t3_mem0 += ADD_mem[2]
	S += T0t2_0<T0t0_t2t3_mem0
	S += T0t0_t2t3_mem0<=T0t0_t2t3

	T0t0_t2t3_mem1 = S.Task('T0t0_t2t3_mem1', length=1, delay_cost=1)
	T0t0_t2t3_mem1 += ADD_mem[3]
	S += T0t3_0<T0t0_t2t3_mem1
	S += T0t0_t2t3_mem1<=T0t0_t2t3

	T0t1_t2t3_in = S.Task('T0t1_t2t3_in', length=1, delay_cost=1)
	T0t1_t2t3_in += alt(MUL_in)
	T0t1_t2t3 = S.Task('T0t1_t2t3', length=7, delay_cost=1)
	T0t1_t2t3 += alt(MUL)
	S+=T0t1_t2t3>=T0t1_t2t3_in

	T0t1_t2t3_mem0 = S.Task('T0t1_t2t3_mem0', length=1, delay_cost=1)
	T0t1_t2t3_mem0 += ADD_mem[0]
	S += T0t2_1<T0t1_t2t3_mem0
	S += T0t1_t2t3_mem0<=T0t1_t2t3

	T0t1_t2t3_mem1 = S.Task('T0t1_t2t3_mem1', length=1, delay_cost=1)
	T0t1_t2t3_mem1 += ADD_mem[1]
	S += T0t3_1<T0t1_t2t3_mem1
	S += T0t1_t2t3_mem1<=T0t1_t2t3

	T0t2_t2t3 = S.Task('T0t2_t2t3', length=1, delay_cost=1)
	T0t2_t2t3 += alt(ADD)

	T0t2_t2t3_mem0 = S.Task('T0t2_t2t3_mem0', length=1, delay_cost=1)
	T0t2_t2t3_mem0 += ADD_mem[2]
	S += T0t2_0<T0t2_t2t3_mem0
	S += T0t2_t2t3_mem0<=T0t2_t2t3

	T0t2_t2t3_mem1 = S.Task('T0t2_t2t3_mem1', length=1, delay_cost=1)
	T0t2_t2t3_mem1 += ADD_mem[0]
	S += T0t2_1<T0t2_t2t3_mem1
	S += T0t2_t2t3_mem1<=T0t2_t2t3

	T0t3_t2t3 = S.Task('T0t3_t2t3', length=1, delay_cost=1)
	T0t3_t2t3 += alt(ADD)

	T0t3_t2t3_mem0 = S.Task('T0t3_t2t3_mem0', length=1, delay_cost=1)
	T0t3_t2t3_mem0 += ADD_mem[3]
	S += T0t3_0<T0t3_t2t3_mem0
	S += T0t3_t2t3_mem0<=T0t3_t2t3

	T0t3_t2t3_mem1 = S.Task('T0t3_t2t3_mem1', length=1, delay_cost=1)
	T0t3_t2t3_mem1 += ADD_mem[1]
	S += T0t3_1<T0t3_t2t3_mem1
	S += T0t3_t2t3_mem1<=T0t3_t2t3

	T1t4_a0b0_in = S.Task('T1t4_a0b0_in', length=1, delay_cost=1)
	T1t4_a0b0_in += alt(MUL_in)
	T1t4_a0b0 = S.Task('T1t4_a0b0', length=7, delay_cost=1)
	T1t4_a0b0 += alt(MUL)
	S+=T1t4_a0b0>=T1t4_a0b0_in

	T1t4_a0b0_mem0 = S.Task('T1t4_a0b0_mem0', length=1, delay_cost=1)
	T1t4_a0b0_mem0 += ADD_mem[0]
	S += T1t2_a0b0<T1t4_a0b0_mem0
	S += T1t4_a0b0_mem0<=T1t4_a0b0

	T1t4_a0b0_mem1 = S.Task('T1t4_a0b0_mem1', length=1, delay_cost=1)
	T1t4_a0b0_mem1 += ADD_mem[1]
	S += T1t3_a0b0<T1t4_a0b0_mem1
	S += T1t4_a0b0_mem1<=T1t4_a0b0

	T1c0_a0b0 = S.Task('T1c0_a0b0', length=1, delay_cost=1)
	T1c0_a0b0 += alt(ADD)

	T1c0_a0b0_mem0 = S.Task('T1c0_a0b0_mem0', length=1, delay_cost=1)
	T1c0_a0b0_mem0 += MUL_mem[0]
	S += T1t0_a0b0<T1c0_a0b0_mem0
	S += T1c0_a0b0_mem0<=T1c0_a0b0

	T1c0_a0b0_mem1 = S.Task('T1c0_a0b0_mem1', length=1, delay_cost=1)
	T1c0_a0b0_mem1 += MUL_mem[0]
	S += T1t1_a0b0<T1c0_a0b0_mem1
	S += T1c0_a0b0_mem1<=T1c0_a0b0

	T1t6_a0b0 = S.Task('T1t6_a0b0', length=1, delay_cost=1)
	T1t6_a0b0 += alt(ADD)

	T1t6_a0b0_mem0 = S.Task('T1t6_a0b0_mem0', length=1, delay_cost=1)
	T1t6_a0b0_mem0 += MUL_mem[0]
	S += T1t0_a0b0<T1t6_a0b0_mem0
	S += T1t6_a0b0_mem0<=T1t6_a0b0

	T1t6_a0b0_mem1 = S.Task('T1t6_a0b0_mem1', length=1, delay_cost=1)
	T1t6_a0b0_mem1 += MUL_mem[0]
	S += T1t1_a0b0<T1t6_a0b0_mem1
	S += T1t6_a0b0_mem1<=T1t6_a0b0

	T1t4_a1b1_in = S.Task('T1t4_a1b1_in', length=1, delay_cost=1)
	T1t4_a1b1_in += alt(MUL_in)
	T1t4_a1b1 = S.Task('T1t4_a1b1', length=7, delay_cost=1)
	T1t4_a1b1 += alt(MUL)
	S+=T1t4_a1b1>=T1t4_a1b1_in

	T1t4_a1b1_mem0 = S.Task('T1t4_a1b1_mem0', length=1, delay_cost=1)
	T1t4_a1b1_mem0 += ADD_mem[3]
	S += T1t2_a1b1<T1t4_a1b1_mem0
	S += T1t4_a1b1_mem0<=T1t4_a1b1

	T1t4_a1b1_mem1 = S.Task('T1t4_a1b1_mem1', length=1, delay_cost=1)
	T1t4_a1b1_mem1 += ADD_mem[0]
	S += T1t3_a1b1<T1t4_a1b1_mem1
	S += T1t4_a1b1_mem1<=T1t4_a1b1

	T1c0_a1b1 = S.Task('T1c0_a1b1', length=1, delay_cost=1)
	T1c0_a1b1 += alt(ADD)

	T1c0_a1b1_mem0 = S.Task('T1c0_a1b1_mem0', length=1, delay_cost=1)
	T1c0_a1b1_mem0 += MUL_mem[0]
	S += T1t0_a1b1<T1c0_a1b1_mem0
	S += T1c0_a1b1_mem0<=T1c0_a1b1

	T1c0_a1b1_mem1 = S.Task('T1c0_a1b1_mem1', length=1, delay_cost=1)
	T1c0_a1b1_mem1 += MUL_mem[0]
	S += T1t1_a1b1<T1c0_a1b1_mem1
	S += T1c0_a1b1_mem1<=T1c0_a1b1

	T1t6_a1b1 = S.Task('T1t6_a1b1', length=1, delay_cost=1)
	T1t6_a1b1 += alt(ADD)

	T1t6_a1b1_mem0 = S.Task('T1t6_a1b1_mem0', length=1, delay_cost=1)
	T1t6_a1b1_mem0 += MUL_mem[0]
	S += T1t0_a1b1<T1t6_a1b1_mem0
	S += T1t6_a1b1_mem0<=T1t6_a1b1

	T1t6_a1b1_mem1 = S.Task('T1t6_a1b1_mem1', length=1, delay_cost=1)
	T1t6_a1b1_mem1 += MUL_mem[0]
	S += T1t1_a1b1<T1t6_a1b1_mem1
	S += T1t6_a1b1_mem1<=T1t6_a1b1

	T1t0_t2t3_in = S.Task('T1t0_t2t3_in', length=1, delay_cost=1)
	T1t0_t2t3_in += alt(MUL_in)
	T1t0_t2t3 = S.Task('T1t0_t2t3', length=7, delay_cost=1)
	T1t0_t2t3 += alt(MUL)
	S+=T1t0_t2t3>=T1t0_t2t3_in

	T1t0_t2t3_mem0 = S.Task('T1t0_t2t3_mem0', length=1, delay_cost=1)
	T1t0_t2t3_mem0 += ADD_mem[1]
	S += T1t2_0<T1t0_t2t3_mem0
	S += T1t0_t2t3_mem0<=T1t0_t2t3

	T1t0_t2t3_mem1 = S.Task('T1t0_t2t3_mem1', length=1, delay_cost=1)
	T1t0_t2t3_mem1 += ADD_mem[0]
	S += T1t3_0<T1t0_t2t3_mem1
	S += T1t0_t2t3_mem1<=T1t0_t2t3

	T1t1_t2t3_in = S.Task('T1t1_t2t3_in', length=1, delay_cost=1)
	T1t1_t2t3_in += alt(MUL_in)
	T1t1_t2t3 = S.Task('T1t1_t2t3', length=7, delay_cost=1)
	T1t1_t2t3 += alt(MUL)
	S+=T1t1_t2t3>=T1t1_t2t3_in

	T1t1_t2t3_mem0 = S.Task('T1t1_t2t3_mem0', length=1, delay_cost=1)
	T1t1_t2t3_mem0 += ADD_mem[1]
	S += T1t2_1<T1t1_t2t3_mem0
	S += T1t1_t2t3_mem0<=T1t1_t2t3

	T1t1_t2t3_mem1 = S.Task('T1t1_t2t3_mem1', length=1, delay_cost=1)
	T1t1_t2t3_mem1 += ADD_mem[0]
	S += T1t3_1<T1t1_t2t3_mem1
	S += T1t1_t2t3_mem1<=T1t1_t2t3

	T1t2_t2t3 = S.Task('T1t2_t2t3', length=1, delay_cost=1)
	T1t2_t2t3 += alt(ADD)

	T1t2_t2t3_mem0 = S.Task('T1t2_t2t3_mem0', length=1, delay_cost=1)
	T1t2_t2t3_mem0 += ADD_mem[1]
	S += T1t2_0<T1t2_t2t3_mem0
	S += T1t2_t2t3_mem0<=T1t2_t2t3

	T1t2_t2t3_mem1 = S.Task('T1t2_t2t3_mem1', length=1, delay_cost=1)
	T1t2_t2t3_mem1 += ADD_mem[1]
	S += T1t2_1<T1t2_t2t3_mem1
	S += T1t2_t2t3_mem1<=T1t2_t2t3

	T1t3_t2t3 = S.Task('T1t3_t2t3', length=1, delay_cost=1)
	T1t3_t2t3 += alt(ADD)

	T1t3_t2t3_mem0 = S.Task('T1t3_t2t3_mem0', length=1, delay_cost=1)
	T1t3_t2t3_mem0 += ADD_mem[0]
	S += T1t3_0<T1t3_t2t3_mem0
	S += T1t3_t2t3_mem0<=T1t3_t2t3

	T1t3_t2t3_mem1 = S.Task('T1t3_t2t3_mem1', length=1, delay_cost=1)
	T1t3_t2t3_mem1 += ADD_mem[0]
	S += T1t3_1<T1t3_t2t3_mem1
	S += T1t3_t2t3_mem1<=T1t3_t2t3

	T2t4_a0b0_in = S.Task('T2t4_a0b0_in', length=1, delay_cost=1)
	T2t4_a0b0_in += alt(MUL_in)
	T2t4_a0b0 = S.Task('T2t4_a0b0', length=7, delay_cost=1)
	T2t4_a0b0 += alt(MUL)
	S+=T2t4_a0b0>=T2t4_a0b0_in

	T2t4_a0b0_mem0 = S.Task('T2t4_a0b0_mem0', length=1, delay_cost=1)
	T2t4_a0b0_mem0 += ADD_mem[1]
	S += T2t2_a0b0<T2t4_a0b0_mem0
	S += T2t4_a0b0_mem0<=T2t4_a0b0

	T2t4_a0b0_mem1 = S.Task('T2t4_a0b0_mem1', length=1, delay_cost=1)
	T2t4_a0b0_mem1 += ADD_mem[0]
	S += T2t3_a0b0<T2t4_a0b0_mem1
	S += T2t4_a0b0_mem1<=T2t4_a0b0

	T2c0_a0b0 = S.Task('T2c0_a0b0', length=1, delay_cost=1)
	T2c0_a0b0 += alt(ADD)

	T2c0_a0b0_mem0 = S.Task('T2c0_a0b0_mem0', length=1, delay_cost=1)
	T2c0_a0b0_mem0 += MUL_mem[0]
	S += T2t0_a0b0<T2c0_a0b0_mem0
	S += T2c0_a0b0_mem0<=T2c0_a0b0

	T2c0_a0b0_mem1 = S.Task('T2c0_a0b0_mem1', length=1, delay_cost=1)
	T2c0_a0b0_mem1 += MUL_mem[0]
	S += T2t1_a0b0<T2c0_a0b0_mem1
	S += T2c0_a0b0_mem1<=T2c0_a0b0

	T2t6_a0b0 = S.Task('T2t6_a0b0', length=1, delay_cost=1)
	T2t6_a0b0 += alt(ADD)

	T2t6_a0b0_mem0 = S.Task('T2t6_a0b0_mem0', length=1, delay_cost=1)
	T2t6_a0b0_mem0 += MUL_mem[0]
	S += T2t0_a0b0<T2t6_a0b0_mem0
	S += T2t6_a0b0_mem0<=T2t6_a0b0

	T2t6_a0b0_mem1 = S.Task('T2t6_a0b0_mem1', length=1, delay_cost=1)
	T2t6_a0b0_mem1 += MUL_mem[0]
	S += T2t1_a0b0<T2t6_a0b0_mem1
	S += T2t6_a0b0_mem1<=T2t6_a0b0

	T2t4_a1b1_in = S.Task('T2t4_a1b1_in', length=1, delay_cost=1)
	T2t4_a1b1_in += alt(MUL_in)
	T2t4_a1b1 = S.Task('T2t4_a1b1', length=7, delay_cost=1)
	T2t4_a1b1 += alt(MUL)
	S+=T2t4_a1b1>=T2t4_a1b1_in

	T2t4_a1b1_mem0 = S.Task('T2t4_a1b1_mem0', length=1, delay_cost=1)
	T2t4_a1b1_mem0 += ADD_mem[0]
	S += T2t2_a1b1<T2t4_a1b1_mem0
	S += T2t4_a1b1_mem0<=T2t4_a1b1

	T2t4_a1b1_mem1 = S.Task('T2t4_a1b1_mem1', length=1, delay_cost=1)
	T2t4_a1b1_mem1 += ADD_mem[2]
	S += T2t3_a1b1<T2t4_a1b1_mem1
	S += T2t4_a1b1_mem1<=T2t4_a1b1

	T2c0_a1b1 = S.Task('T2c0_a1b1', length=1, delay_cost=1)
	T2c0_a1b1 += alt(ADD)

	T2c0_a1b1_mem0 = S.Task('T2c0_a1b1_mem0', length=1, delay_cost=1)
	T2c0_a1b1_mem0 += MUL_mem[0]
	S += T2t0_a1b1<T2c0_a1b1_mem0
	S += T2c0_a1b1_mem0<=T2c0_a1b1

	T2c0_a1b1_mem1 = S.Task('T2c0_a1b1_mem1', length=1, delay_cost=1)
	T2c0_a1b1_mem1 += MUL_mem[0]
	S += T2t1_a1b1<T2c0_a1b1_mem1
	S += T2c0_a1b1_mem1<=T2c0_a1b1

	T2t6_a1b1 = S.Task('T2t6_a1b1', length=1, delay_cost=1)
	T2t6_a1b1 += alt(ADD)

	T2t6_a1b1_mem0 = S.Task('T2t6_a1b1_mem0', length=1, delay_cost=1)
	T2t6_a1b1_mem0 += MUL_mem[0]
	S += T2t0_a1b1<T2t6_a1b1_mem0
	S += T2t6_a1b1_mem0<=T2t6_a1b1

	T2t6_a1b1_mem1 = S.Task('T2t6_a1b1_mem1', length=1, delay_cost=1)
	T2t6_a1b1_mem1 += MUL_mem[0]
	S += T2t1_a1b1<T2t6_a1b1_mem1
	S += T2t6_a1b1_mem1<=T2t6_a1b1

	T2t0_t2t3_in = S.Task('T2t0_t2t3_in', length=1, delay_cost=1)
	T2t0_t2t3_in += alt(MUL_in)
	T2t0_t2t3 = S.Task('T2t0_t2t3', length=7, delay_cost=1)
	T2t0_t2t3 += alt(MUL)
	S+=T2t0_t2t3>=T2t0_t2t3_in

	T2t0_t2t3_mem0 = S.Task('T2t0_t2t3_mem0', length=1, delay_cost=1)
	T2t0_t2t3_mem0 += ADD_mem[3]
	S += T2t2_0<T2t0_t2t3_mem0
	S += T2t0_t2t3_mem0<=T2t0_t2t3

	T2t0_t2t3_mem1 = S.Task('T2t0_t2t3_mem1', length=1, delay_cost=1)
	T2t0_t2t3_mem1 += ADD_mem[0]
	S += T2t3_0<T2t0_t2t3_mem1
	S += T2t0_t2t3_mem1<=T2t0_t2t3

	T2t1_t2t3_in = S.Task('T2t1_t2t3_in', length=1, delay_cost=1)
	T2t1_t2t3_in += alt(MUL_in)
	T2t1_t2t3 = S.Task('T2t1_t2t3', length=7, delay_cost=1)
	T2t1_t2t3 += alt(MUL)
	S+=T2t1_t2t3>=T2t1_t2t3_in

	T2t1_t2t3_mem0 = S.Task('T2t1_t2t3_mem0', length=1, delay_cost=1)
	T2t1_t2t3_mem0 += ADD_mem[1]
	S += T2t2_1<T2t1_t2t3_mem0
	S += T2t1_t2t3_mem0<=T2t1_t2t3

	T2t1_t2t3_mem1 = S.Task('T2t1_t2t3_mem1', length=1, delay_cost=1)
	T2t1_t2t3_mem1 += ADD_mem[0]
	S += T2t3_1<T2t1_t2t3_mem1
	S += T2t1_t2t3_mem1<=T2t1_t2t3

	T2t2_t2t3 = S.Task('T2t2_t2t3', length=1, delay_cost=1)
	T2t2_t2t3 += alt(ADD)

	T2t2_t2t3_mem0 = S.Task('T2t2_t2t3_mem0', length=1, delay_cost=1)
	T2t2_t2t3_mem0 += ADD_mem[3]
	S += T2t2_0<T2t2_t2t3_mem0
	S += T2t2_t2t3_mem0<=T2t2_t2t3

	T2t2_t2t3_mem1 = S.Task('T2t2_t2t3_mem1', length=1, delay_cost=1)
	T2t2_t2t3_mem1 += ADD_mem[1]
	S += T2t2_1<T2t2_t2t3_mem1
	S += T2t2_t2t3_mem1<=T2t2_t2t3

	T2t3_t2t3 = S.Task('T2t3_t2t3', length=1, delay_cost=1)
	T2t3_t2t3 += alt(ADD)

	T2t3_t2t3_mem0 = S.Task('T2t3_t2t3_mem0', length=1, delay_cost=1)
	T2t3_t2t3_mem0 += ADD_mem[0]
	S += T2t3_0<T2t3_t2t3_mem0
	S += T2t3_t2t3_mem0<=T2t3_t2t3

	T2t3_t2t3_mem1 = S.Task('T2t3_t2t3_mem1', length=1, delay_cost=1)
	T2t3_t2t3_mem1 += ADD_mem[0]
	S += T2t3_1<T2t3_t2t3_mem1
	S += T2t3_t2t3_mem1<=T2t3_t2t3

	T3_1t2_0 = S.Task('T3_1t2_0', length=1, delay_cost=1)
	T3_1t2_0 += alt(ADD)

	T3_1t2_0_mem0 = S.Task('T3_1t2_0_mem0', length=1, delay_cost=1)
	T3_1t2_0_mem0 += ADD_mem[0]
	S += T300<T3_1t2_0_mem0
	S += T3_1t2_0_mem0<=T3_1t2_0

	T3_1t2_0_mem1 = S.Task('T3_1t2_0_mem1', length=1, delay_cost=1)
	T3_1t2_0_mem1 += ADD_mem[1]
	S += T310<T3_1t2_0_mem1
	S += T3_1t2_0_mem1<=T3_1t2_0

	T3_1t2_1 = S.Task('T3_1t2_1', length=1, delay_cost=1)
	T3_1t2_1 += alt(ADD)

	T3_1t2_1_mem0 = S.Task('T3_1t2_1_mem0', length=1, delay_cost=1)
	T3_1t2_1_mem0 += ADD_mem[0]
	S += T301<T3_1t2_1_mem0
	S += T3_1t2_1_mem0<=T3_1t2_1

	T3_1t2_1_mem1 = S.Task('T3_1t2_1_mem1', length=1, delay_cost=1)
	T3_1t2_1_mem1 += ADD_mem[2]
	S += T311<T3_1t2_1_mem1
	S += T3_1t2_1_mem1<=T3_1t2_1

	T3_1t3_0 = S.Task('T3_1t3_0', length=1, delay_cost=1)
	T3_1t3_0 += alt(ADD)

	T3_1t3_0_mem0 = S.Task('T3_1t3_0_mem0', length=1, delay_cost=1)
	T3_1t3_0_mem0 += ADD_mem[0]
	S += T400<T3_1t3_0_mem0
	S += T3_1t3_0_mem0<=T3_1t3_0

	T3_1t3_0_mem1 = S.Task('T3_1t3_0_mem1', length=1, delay_cost=1)
	T3_1t3_0_mem1 += ADD_mem[0]
	S += T410<T3_1t3_0_mem1
	S += T3_1t3_0_mem1<=T3_1t3_0

	T3_1t3_1 = S.Task('T3_1t3_1', length=1, delay_cost=1)
	T3_1t3_1 += alt(ADD)

	T3_1t3_1_mem0 = S.Task('T3_1t3_1_mem0', length=1, delay_cost=1)
	T3_1t3_1_mem0 += ADD_mem[0]
	S += T401<T3_1t3_1_mem0
	S += T3_1t3_1_mem0<=T3_1t3_1

	T3_1t3_1_mem1 = S.Task('T3_1t3_1_mem1', length=1, delay_cost=1)
	T3_1t3_1_mem1 += ADD_mem[0]
	S += T411<T3_1t3_1_mem1
	S += T3_1t3_1_mem1<=T3_1t3_1

	T3_1t0_a0b0_in = S.Task('T3_1t0_a0b0_in', length=1, delay_cost=1)
	T3_1t0_a0b0_in += alt(MUL_in)
	T3_1t0_a0b0 = S.Task('T3_1t0_a0b0', length=7, delay_cost=1)
	T3_1t0_a0b0 += alt(MUL)
	S+=T3_1t0_a0b0>=T3_1t0_a0b0_in

	T3_1t0_a0b0_mem0 = S.Task('T3_1t0_a0b0_mem0', length=1, delay_cost=1)
	T3_1t0_a0b0_mem0 += ADD_mem[0]
	S += T300<T3_1t0_a0b0_mem0
	S += T3_1t0_a0b0_mem0<=T3_1t0_a0b0

	T3_1t0_a0b0_mem1 = S.Task('T3_1t0_a0b0_mem1', length=1, delay_cost=1)
	T3_1t0_a0b0_mem1 += ADD_mem[0]
	S += T400<T3_1t0_a0b0_mem1
	S += T3_1t0_a0b0_mem1<=T3_1t0_a0b0

	T3_1t1_a0b0_in = S.Task('T3_1t1_a0b0_in', length=1, delay_cost=1)
	T3_1t1_a0b0_in += alt(MUL_in)
	T3_1t1_a0b0 = S.Task('T3_1t1_a0b0', length=7, delay_cost=1)
	T3_1t1_a0b0 += alt(MUL)
	S+=T3_1t1_a0b0>=T3_1t1_a0b0_in

	T3_1t1_a0b0_mem0 = S.Task('T3_1t1_a0b0_mem0', length=1, delay_cost=1)
	T3_1t1_a0b0_mem0 += ADD_mem[0]
	S += T301<T3_1t1_a0b0_mem0
	S += T3_1t1_a0b0_mem0<=T3_1t1_a0b0

	T3_1t1_a0b0_mem1 = S.Task('T3_1t1_a0b0_mem1', length=1, delay_cost=1)
	T3_1t1_a0b0_mem1 += ADD_mem[0]
	S += T401<T3_1t1_a0b0_mem1
	S += T3_1t1_a0b0_mem1<=T3_1t1_a0b0

	T3_1t2_a0b0 = S.Task('T3_1t2_a0b0', length=1, delay_cost=1)
	T3_1t2_a0b0 += alt(ADD)

	T3_1t2_a0b0_mem0 = S.Task('T3_1t2_a0b0_mem0', length=1, delay_cost=1)
	T3_1t2_a0b0_mem0 += ADD_mem[0]
	S += T300<T3_1t2_a0b0_mem0
	S += T3_1t2_a0b0_mem0<=T3_1t2_a0b0

	T3_1t2_a0b0_mem1 = S.Task('T3_1t2_a0b0_mem1', length=1, delay_cost=1)
	T3_1t2_a0b0_mem1 += ADD_mem[0]
	S += T301<T3_1t2_a0b0_mem1
	S += T3_1t2_a0b0_mem1<=T3_1t2_a0b0

	T3_1t3_a0b0 = S.Task('T3_1t3_a0b0', length=1, delay_cost=1)
	T3_1t3_a0b0 += alt(ADD)

	T3_1t3_a0b0_mem0 = S.Task('T3_1t3_a0b0_mem0', length=1, delay_cost=1)
	T3_1t3_a0b0_mem0 += ADD_mem[0]
	S += T400<T3_1t3_a0b0_mem0
	S += T3_1t3_a0b0_mem0<=T3_1t3_a0b0

	T3_1t3_a0b0_mem1 = S.Task('T3_1t3_a0b0_mem1', length=1, delay_cost=1)
	T3_1t3_a0b0_mem1 += ADD_mem[0]
	S += T401<T3_1t3_a0b0_mem1
	S += T3_1t3_a0b0_mem1<=T3_1t3_a0b0

	T3_1t0_a1b1_in = S.Task('T3_1t0_a1b1_in', length=1, delay_cost=1)
	T3_1t0_a1b1_in += alt(MUL_in)
	T3_1t0_a1b1 = S.Task('T3_1t0_a1b1', length=7, delay_cost=1)
	T3_1t0_a1b1 += alt(MUL)
	S+=T3_1t0_a1b1>=T3_1t0_a1b1_in

	T3_1t0_a1b1_mem0 = S.Task('T3_1t0_a1b1_mem0', length=1, delay_cost=1)
	T3_1t0_a1b1_mem0 += ADD_mem[1]
	S += T310<T3_1t0_a1b1_mem0
	S += T3_1t0_a1b1_mem0<=T3_1t0_a1b1

	T3_1t0_a1b1_mem1 = S.Task('T3_1t0_a1b1_mem1', length=1, delay_cost=1)
	T3_1t0_a1b1_mem1 += ADD_mem[0]
	S += T410<T3_1t0_a1b1_mem1
	S += T3_1t0_a1b1_mem1<=T3_1t0_a1b1

	T3_1t1_a1b1_in = S.Task('T3_1t1_a1b1_in', length=1, delay_cost=1)
	T3_1t1_a1b1_in += alt(MUL_in)
	T3_1t1_a1b1 = S.Task('T3_1t1_a1b1', length=7, delay_cost=1)
	T3_1t1_a1b1 += alt(MUL)
	S+=T3_1t1_a1b1>=T3_1t1_a1b1_in

	T3_1t1_a1b1_mem0 = S.Task('T3_1t1_a1b1_mem0', length=1, delay_cost=1)
	T3_1t1_a1b1_mem0 += ADD_mem[2]
	S += T311<T3_1t1_a1b1_mem0
	S += T3_1t1_a1b1_mem0<=T3_1t1_a1b1

	T3_1t1_a1b1_mem1 = S.Task('T3_1t1_a1b1_mem1', length=1, delay_cost=1)
	T3_1t1_a1b1_mem1 += ADD_mem[0]
	S += T411<T3_1t1_a1b1_mem1
	S += T3_1t1_a1b1_mem1<=T3_1t1_a1b1

	T3_1t2_a1b1 = S.Task('T3_1t2_a1b1', length=1, delay_cost=1)
	T3_1t2_a1b1 += alt(ADD)

	T3_1t2_a1b1_mem0 = S.Task('T3_1t2_a1b1_mem0', length=1, delay_cost=1)
	T3_1t2_a1b1_mem0 += ADD_mem[1]
	S += T310<T3_1t2_a1b1_mem0
	S += T3_1t2_a1b1_mem0<=T3_1t2_a1b1

	T3_1t2_a1b1_mem1 = S.Task('T3_1t2_a1b1_mem1', length=1, delay_cost=1)
	T3_1t2_a1b1_mem1 += ADD_mem[2]
	S += T311<T3_1t2_a1b1_mem1
	S += T3_1t2_a1b1_mem1<=T3_1t2_a1b1

	T3_1t3_a1b1 = S.Task('T3_1t3_a1b1', length=1, delay_cost=1)
	T3_1t3_a1b1 += alt(ADD)

	T3_1t3_a1b1_mem0 = S.Task('T3_1t3_a1b1_mem0', length=1, delay_cost=1)
	T3_1t3_a1b1_mem0 += ADD_mem[0]
	S += T410<T3_1t3_a1b1_mem0
	S += T3_1t3_a1b1_mem0<=T3_1t3_a1b1

	T3_1t3_a1b1_mem1 = S.Task('T3_1t3_a1b1_mem1', length=1, delay_cost=1)
	T3_1t3_a1b1_mem1 += ADD_mem[0]
	S += T411<T3_1t3_a1b1_mem1
	S += T3_1t3_a1b1_mem1<=T3_1t3_a1b1

	T4_2t2_0 = S.Task('T4_2t2_0', length=1, delay_cost=1)
	T4_2t2_0 += alt(ADD)

	T4_2t2_0_mem0 = S.Task('T4_2t2_0_mem0', length=1, delay_cost=1)
	T4_2t2_0_mem0 += ADD_mem[0]
	S += T4_100<T4_2t2_0_mem0
	S += T4_2t2_0_mem0<=T4_2t2_0

	T4_2t2_0_mem1 = S.Task('T4_2t2_0_mem1', length=1, delay_cost=1)
	T4_2t2_0_mem1 += ADD_mem[0]
	S += T4_110<T4_2t2_0_mem1
	S += T4_2t2_0_mem1<=T4_2t2_0

	T4_2t2_1 = S.Task('T4_2t2_1', length=1, delay_cost=1)
	T4_2t2_1 += alt(ADD)

	T4_2t2_1_mem0 = S.Task('T4_2t2_1_mem0', length=1, delay_cost=1)
	T4_2t2_1_mem0 += ADD_mem[0]
	S += T4_101<T4_2t2_1_mem0
	S += T4_2t2_1_mem0<=T4_2t2_1

	T4_2t2_1_mem1 = S.Task('T4_2t2_1_mem1', length=1, delay_cost=1)
	T4_2t2_1_mem1 += ADD_mem[2]
	S += T4_111<T4_2t2_1_mem1
	S += T4_2t2_1_mem1<=T4_2t2_1

	T4_2t3_0 = S.Task('T4_2t3_0', length=1, delay_cost=1)
	T4_2t3_0 += alt(ADD)

	T4_2t3_0_mem0 = S.Task('T4_2t3_0_mem0', length=1, delay_cost=1)
	T4_2t3_0_mem0 += ADD_mem[0]
	S += T500<T4_2t3_0_mem0
	S += T4_2t3_0_mem0<=T4_2t3_0

	T4_2t3_0_mem1 = S.Task('T4_2t3_0_mem1', length=1, delay_cost=1)
	T4_2t3_0_mem1 += ADD_mem[1]
	S += T510<T4_2t3_0_mem1
	S += T4_2t3_0_mem1<=T4_2t3_0

	T4_2t3_1 = S.Task('T4_2t3_1', length=1, delay_cost=1)
	T4_2t3_1 += alt(ADD)

	T4_2t3_1_mem0 = S.Task('T4_2t3_1_mem0', length=1, delay_cost=1)
	T4_2t3_1_mem0 += ADD_mem[3]
	S += T501<T4_2t3_1_mem0
	S += T4_2t3_1_mem0<=T4_2t3_1

	T4_2t3_1_mem1 = S.Task('T4_2t3_1_mem1', length=1, delay_cost=1)
	T4_2t3_1_mem1 += ADD_mem[0]
	S += T511<T4_2t3_1_mem1
	S += T4_2t3_1_mem1<=T4_2t3_1

	T4_2t0_a0b0_in = S.Task('T4_2t0_a0b0_in', length=1, delay_cost=1)
	T4_2t0_a0b0_in += alt(MUL_in)
	T4_2t0_a0b0 = S.Task('T4_2t0_a0b0', length=7, delay_cost=1)
	T4_2t0_a0b0 += alt(MUL)
	S+=T4_2t0_a0b0>=T4_2t0_a0b0_in

	T4_2t0_a0b0_mem0 = S.Task('T4_2t0_a0b0_mem0', length=1, delay_cost=1)
	T4_2t0_a0b0_mem0 += ADD_mem[0]
	S += T4_100<T4_2t0_a0b0_mem0
	S += T4_2t0_a0b0_mem0<=T4_2t0_a0b0

	T4_2t0_a0b0_mem1 = S.Task('T4_2t0_a0b0_mem1', length=1, delay_cost=1)
	T4_2t0_a0b0_mem1 += ADD_mem[0]
	S += T500<T4_2t0_a0b0_mem1
	S += T4_2t0_a0b0_mem1<=T4_2t0_a0b0

	T4_2t1_a0b0_in = S.Task('T4_2t1_a0b0_in', length=1, delay_cost=1)
	T4_2t1_a0b0_in += alt(MUL_in)
	T4_2t1_a0b0 = S.Task('T4_2t1_a0b0', length=7, delay_cost=1)
	T4_2t1_a0b0 += alt(MUL)
	S+=T4_2t1_a0b0>=T4_2t1_a0b0_in

	T4_2t1_a0b0_mem0 = S.Task('T4_2t1_a0b0_mem0', length=1, delay_cost=1)
	T4_2t1_a0b0_mem0 += ADD_mem[0]
	S += T4_101<T4_2t1_a0b0_mem0
	S += T4_2t1_a0b0_mem0<=T4_2t1_a0b0

	T4_2t1_a0b0_mem1 = S.Task('T4_2t1_a0b0_mem1', length=1, delay_cost=1)
	T4_2t1_a0b0_mem1 += ADD_mem[3]
	S += T501<T4_2t1_a0b0_mem1
	S += T4_2t1_a0b0_mem1<=T4_2t1_a0b0

	T4_2t2_a0b0 = S.Task('T4_2t2_a0b0', length=1, delay_cost=1)
	T4_2t2_a0b0 += alt(ADD)

	T4_2t2_a0b0_mem0 = S.Task('T4_2t2_a0b0_mem0', length=1, delay_cost=1)
	T4_2t2_a0b0_mem0 += ADD_mem[0]
	S += T4_100<T4_2t2_a0b0_mem0
	S += T4_2t2_a0b0_mem0<=T4_2t2_a0b0

	T4_2t2_a0b0_mem1 = S.Task('T4_2t2_a0b0_mem1', length=1, delay_cost=1)
	T4_2t2_a0b0_mem1 += ADD_mem[0]
	S += T4_101<T4_2t2_a0b0_mem1
	S += T4_2t2_a0b0_mem1<=T4_2t2_a0b0

	T4_2t3_a0b0 = S.Task('T4_2t3_a0b0', length=1, delay_cost=1)
	T4_2t3_a0b0 += alt(ADD)

	T4_2t3_a0b0_mem0 = S.Task('T4_2t3_a0b0_mem0', length=1, delay_cost=1)
	T4_2t3_a0b0_mem0 += ADD_mem[0]
	S += T500<T4_2t3_a0b0_mem0
	S += T4_2t3_a0b0_mem0<=T4_2t3_a0b0

	T4_2t3_a0b0_mem1 = S.Task('T4_2t3_a0b0_mem1', length=1, delay_cost=1)
	T4_2t3_a0b0_mem1 += ADD_mem[3]
	S += T501<T4_2t3_a0b0_mem1
	S += T4_2t3_a0b0_mem1<=T4_2t3_a0b0

	T4_2t0_a1b1_in = S.Task('T4_2t0_a1b1_in', length=1, delay_cost=1)
	T4_2t0_a1b1_in += alt(MUL_in)
	T4_2t0_a1b1 = S.Task('T4_2t0_a1b1', length=7, delay_cost=1)
	T4_2t0_a1b1 += alt(MUL)
	S+=T4_2t0_a1b1>=T4_2t0_a1b1_in

	T4_2t0_a1b1_mem0 = S.Task('T4_2t0_a1b1_mem0', length=1, delay_cost=1)
	T4_2t0_a1b1_mem0 += ADD_mem[0]
	S += T4_110<T4_2t0_a1b1_mem0
	S += T4_2t0_a1b1_mem0<=T4_2t0_a1b1

	T4_2t0_a1b1_mem1 = S.Task('T4_2t0_a1b1_mem1', length=1, delay_cost=1)
	T4_2t0_a1b1_mem1 += ADD_mem[1]
	S += T510<T4_2t0_a1b1_mem1
	S += T4_2t0_a1b1_mem1<=T4_2t0_a1b1

	T4_2t1_a1b1_in = S.Task('T4_2t1_a1b1_in', length=1, delay_cost=1)
	T4_2t1_a1b1_in += alt(MUL_in)
	T4_2t1_a1b1 = S.Task('T4_2t1_a1b1', length=7, delay_cost=1)
	T4_2t1_a1b1 += alt(MUL)
	S+=T4_2t1_a1b1>=T4_2t1_a1b1_in

	T4_2t1_a1b1_mem0 = S.Task('T4_2t1_a1b1_mem0', length=1, delay_cost=1)
	T4_2t1_a1b1_mem0 += ADD_mem[2]
	S += T4_111<T4_2t1_a1b1_mem0
	S += T4_2t1_a1b1_mem0<=T4_2t1_a1b1

	T4_2t1_a1b1_mem1 = S.Task('T4_2t1_a1b1_mem1', length=1, delay_cost=1)
	T4_2t1_a1b1_mem1 += ADD_mem[0]
	S += T511<T4_2t1_a1b1_mem1
	S += T4_2t1_a1b1_mem1<=T4_2t1_a1b1

	T4_2t2_a1b1 = S.Task('T4_2t2_a1b1', length=1, delay_cost=1)
	T4_2t2_a1b1 += alt(ADD)

	T4_2t2_a1b1_mem0 = S.Task('T4_2t2_a1b1_mem0', length=1, delay_cost=1)
	T4_2t2_a1b1_mem0 += ADD_mem[0]
	S += T4_110<T4_2t2_a1b1_mem0
	S += T4_2t2_a1b1_mem0<=T4_2t2_a1b1

	T4_2t2_a1b1_mem1 = S.Task('T4_2t2_a1b1_mem1', length=1, delay_cost=1)
	T4_2t2_a1b1_mem1 += ADD_mem[2]
	S += T4_111<T4_2t2_a1b1_mem1
	S += T4_2t2_a1b1_mem1<=T4_2t2_a1b1

	T4_2t3_a1b1 = S.Task('T4_2t3_a1b1', length=1, delay_cost=1)
	T4_2t3_a1b1 += alt(ADD)

	T4_2t3_a1b1_mem0 = S.Task('T4_2t3_a1b1_mem0', length=1, delay_cost=1)
	T4_2t3_a1b1_mem0 += ADD_mem[1]
	S += T510<T4_2t3_a1b1_mem0
	S += T4_2t3_a1b1_mem0<=T4_2t3_a1b1

	T4_2t3_a1b1_mem1 = S.Task('T4_2t3_a1b1_mem1', length=1, delay_cost=1)
	T4_2t3_a1b1_mem1 += ADD_mem[0]
	S += T511<T4_2t3_a1b1_mem1
	S += T4_2t3_a1b1_mem1<=T4_2t3_a1b1

	T5_2t2_0 = S.Task('T5_2t2_0', length=1, delay_cost=1)
	T5_2t2_0 += alt(ADD)

	T5_2t2_0_mem0 = S.Task('T5_2t2_0_mem0', length=1, delay_cost=1)
	T5_2t2_0_mem0 += ADD_mem[0]
	S += T5_100<T5_2t2_0_mem0
	S += T5_2t2_0_mem0<=T5_2t2_0

	T5_2t2_0_mem1 = S.Task('T5_2t2_0_mem1', length=1, delay_cost=1)
	T5_2t2_0_mem1 += ADD_mem[2]
	S += T5_110<T5_2t2_0_mem1
	S += T5_2t2_0_mem1<=T5_2t2_0

	T5_2t2_1 = S.Task('T5_2t2_1', length=1, delay_cost=1)
	T5_2t2_1 += alt(ADD)

	T5_2t2_1_mem0 = S.Task('T5_2t2_1_mem0', length=1, delay_cost=1)
	T5_2t2_1_mem0 += ADD_mem[1]
	S += T5_101<T5_2t2_1_mem0
	S += T5_2t2_1_mem0<=T5_2t2_1

	T5_2t2_1_mem1 = S.Task('T5_2t2_1_mem1', length=1, delay_cost=1)
	T5_2t2_1_mem1 += ADD_mem[2]
	S += T5_111<T5_2t2_1_mem1
	S += T5_2t2_1_mem1<=T5_2t2_1

	T5_2t3_0 = S.Task('T5_2t3_0', length=1, delay_cost=1)
	T5_2t3_0 += alt(ADD)

	T5_2t3_0_mem0 = S.Task('T5_2t3_0_mem0', length=1, delay_cost=1)
	T5_2t3_0_mem0 += ADD_mem[1]
	S += T600<T5_2t3_0_mem0
	S += T5_2t3_0_mem0<=T5_2t3_0

	T5_2t3_0_mem1 = S.Task('T5_2t3_0_mem1', length=1, delay_cost=1)
	T5_2t3_0_mem1 += ADD_mem[1]
	S += T610<T5_2t3_0_mem1
	S += T5_2t3_0_mem1<=T5_2t3_0

	T5_2t3_1 = S.Task('T5_2t3_1', length=1, delay_cost=1)
	T5_2t3_1 += alt(ADD)

	T5_2t3_1_mem0 = S.Task('T5_2t3_1_mem0', length=1, delay_cost=1)
	T5_2t3_1_mem0 += ADD_mem[0]
	S += T601<T5_2t3_1_mem0
	S += T5_2t3_1_mem0<=T5_2t3_1

	T5_2t3_1_mem1 = S.Task('T5_2t3_1_mem1', length=1, delay_cost=1)
	T5_2t3_1_mem1 += ADD_mem[1]
	S += T611<T5_2t3_1_mem1
	S += T5_2t3_1_mem1<=T5_2t3_1

	T5_2t0_a0b0_in = S.Task('T5_2t0_a0b0_in', length=1, delay_cost=1)
	T5_2t0_a0b0_in += alt(MUL_in)
	T5_2t0_a0b0 = S.Task('T5_2t0_a0b0', length=7, delay_cost=1)
	T5_2t0_a0b0 += alt(MUL)
	S+=T5_2t0_a0b0>=T5_2t0_a0b0_in

	T5_2t0_a0b0_mem0 = S.Task('T5_2t0_a0b0_mem0', length=1, delay_cost=1)
	T5_2t0_a0b0_mem0 += ADD_mem[0]
	S += T5_100<T5_2t0_a0b0_mem0
	S += T5_2t0_a0b0_mem0<=T5_2t0_a0b0

	T5_2t0_a0b0_mem1 = S.Task('T5_2t0_a0b0_mem1', length=1, delay_cost=1)
	T5_2t0_a0b0_mem1 += ADD_mem[1]
	S += T600<T5_2t0_a0b0_mem1
	S += T5_2t0_a0b0_mem1<=T5_2t0_a0b0

	T5_2t1_a0b0_in = S.Task('T5_2t1_a0b0_in', length=1, delay_cost=1)
	T5_2t1_a0b0_in += alt(MUL_in)
	T5_2t1_a0b0 = S.Task('T5_2t1_a0b0', length=7, delay_cost=1)
	T5_2t1_a0b0 += alt(MUL)
	S+=T5_2t1_a0b0>=T5_2t1_a0b0_in

	T5_2t1_a0b0_mem0 = S.Task('T5_2t1_a0b0_mem0', length=1, delay_cost=1)
	T5_2t1_a0b0_mem0 += ADD_mem[1]
	S += T5_101<T5_2t1_a0b0_mem0
	S += T5_2t1_a0b0_mem0<=T5_2t1_a0b0

	T5_2t1_a0b0_mem1 = S.Task('T5_2t1_a0b0_mem1', length=1, delay_cost=1)
	T5_2t1_a0b0_mem1 += ADD_mem[0]
	S += T601<T5_2t1_a0b0_mem1
	S += T5_2t1_a0b0_mem1<=T5_2t1_a0b0

	solvers.mip.solve(S,msg=1,kind='CPLEX', time_limit=3600)

	solution = [['hoge']*len(S.solution()[1]) for i in range(len(S.solution()))]
	for i in range(len(S.solution())):
		for j in range(len(S.solution()[i])):
			solution[i][j]=str(S.solution()[i][j])
	print(solution)

	cycles = int(solution[-1][3])

	pic_file_name = "m24_mul1_add4/m24_mul1_add4_3.png"
	if(S.solution() != []):
		plotters.matplotlib.plot(S,img_filename=pic_file_name, vertical_text=True, fig_size=(cycles*0.25+3, 5), show_task_labels=False)

	return solution

if __name__ == "__main__":
	solution = solve_m24_mul1_add4_3(0, 0)
